pico-8 play session: no input (idle), after a click and taps of 🅾, ❎, 🅾+❎, 🅾 in the second before t = 0

[t = 1 s] idle ~1s (no d-pad/buttons)
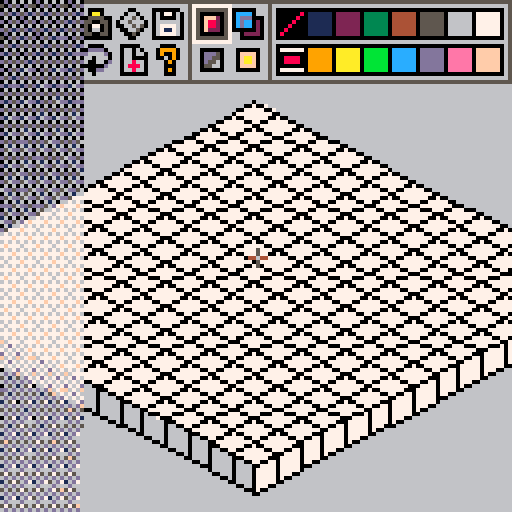
[t = 2 s] idle ~2s (no d-pad/buttons)
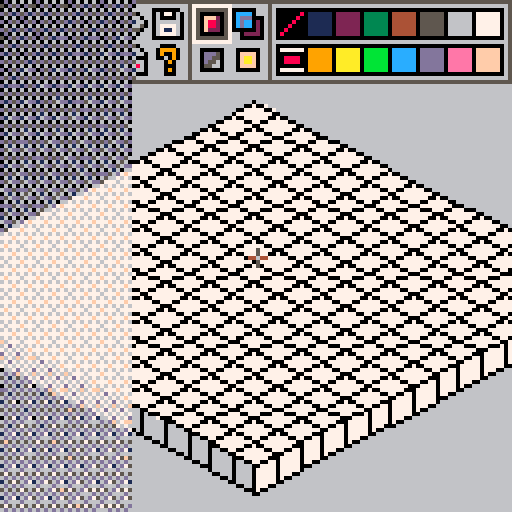
[t = 4 s] idle ~4s (no d-pad/buttons)
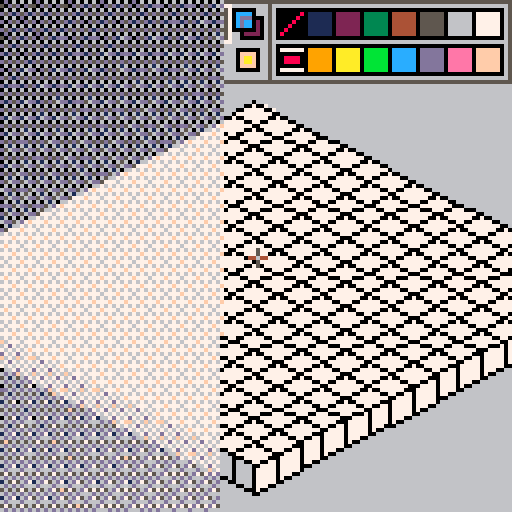
[t = 6 s] idle ~6s (no d-pad/buttons)
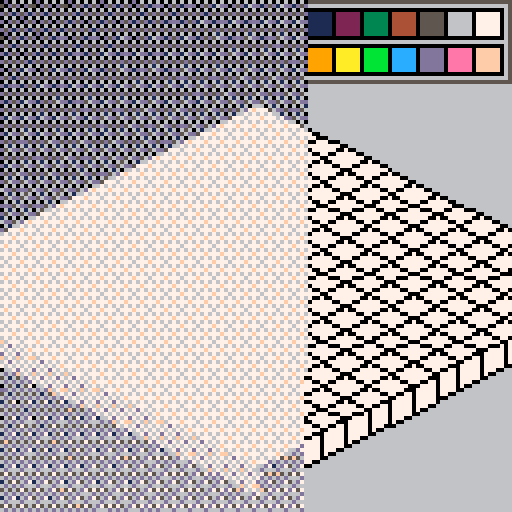
[t = 8 s] idle ~8s (no d-pad/buttons)
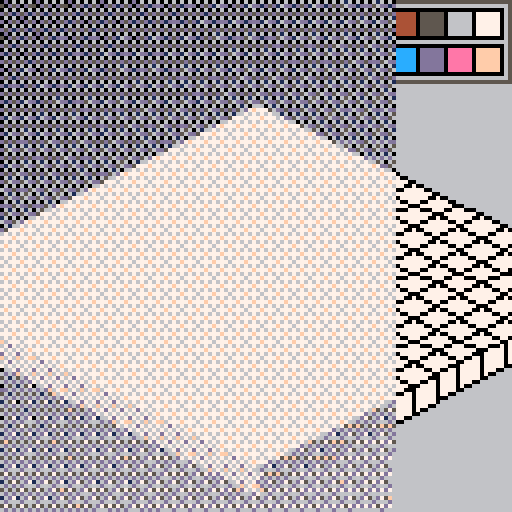

pico-8 cartridge
version 30
__lua__

build_version = "A2"

function build_num_table(s,zero)
	local t,offset={},0
	if(zero)offset=-1
	for i,row_string in pairs(split(s,"|",false)) do
		t[i+offset]=split(row_string,",",true)
	end
	return t
end

-------------------------rgb system

bayer=build_num_table([[
0,32,8,40,2,34,10,42|
48,16,56,24,50,18,58,26|
12,44,4,36,14,46,6,38|
60,28,52,20,62,30,54,22|
3,35,11,43,1,33,9,41|
51,19,59,27,49,17,57,25|
15,47,7,39,13,45,5,37|
63,31,55,23,61,29,53,21
]])


pico_palette=build_num_table([[
0x.00,0x.00,0x.00|
0x.1d,0x.2b,0x.53|
0x.7e,0x.25,0x.53|
0x.00,0x.87,0x.51|
0x.ab,0x.52,0x.36|
0x.5f,0x.57,0x.4f|
0x.c2,0x.c3,0x.c7|
0x.ff,0x.f1,0x.e8|
0x.ff,0x.00,0x.4d|
0x.ff,0x.a3,0x.00|
0x.ff,0x.ec,0x.27|
0x.00,0x.e4,0x.36|
0x.29,0x.ad,0x.ff|
0x.83,0x.76,0x.9c|
0x.ff,0x.77,0x.a8|
0x.ff,0x.cc,0x.aa
]],true)




function get_ordered_pixel(x,y,c)

	local closest_i,dist=0,100
	local k_offset= shr(bayer[x%8+1][y%8+1],7)-.55 -- ordered dither array with an offset
	
	local red_target,green_target,blue_target =	 	mid(sqrt(c[1]+k_offset)*1.27 ,0,1),mid(sqrt(c[2]+k_offset)*1.27 ,0,1), mid(sqrt(c[3]+k_offset)*1.27 ,0,1)
	for i, palette_color in pairs(pico_palette) do
		local d = color_compare({red_target,green_target,blue_target},palette_color)
		if(d<dist)then closest_i=i dist=d end
	end
	return closest_i
end

function color_compare(rgb1,rgb2)

	local luma1,luma2 = rgb1[1]*.299+rgb1[2]*.587+rgb1[3]*.114, rgb2[1]*.299+rgb2[2]*.587+rgb2[3]*.114
	local lumadiff=luma1-luma2
	local diff = vec3_sub(rgb1,rgb2)
	return (diff[1]*diff[1]*0.299 + diff[2]*diff[2]*.587 + diff[3]*diff[3]*.114)*.75+lumadiff*lumadiff*.25
end	

cur_error_row={}
next_error_row={}
for i=-1,128 do cur_error_row[i]={0,0,0} next_error_row[i]={0,0,0} end

function correct_gamma(c)
	return {mid(sqrt(c[1]) ,0,1),mid(sqrt(c[2]) ,0,1), mid(sqrt(c[3]) ,0,1)}
end

function get_fs_pixel(x,y,c)
	y=flr(y)
	local dir=1
	local start=0
	--if(x%2==0)dir=-1 start=127
	

	--c=vec3_add(c,cur_error_row[x])
	
	local closest_i,dist=0,100
	local target =	correct_gamma(vec3_add(c,cur_error_row[y]))-- 	correct_gamma(c)
	for i, palette_color in pairs(pico_palette) do
		local d = color_compare(target,correct_gamma(palette_color))--color_compare(target,palette_color)
		if(d<dist)then closest_i=i dist=d end
	end
	
	local error=vec3_sub(target,pico_palette[closest_i])
	cur_error_row[y+dir] = vec3_add(  cur_error_row[y+dir]    ,vec3_scale(error,7/15))
	next_error_row[y-dir]=vec3_add(   next_error_row[y-dir]   ,vec3_scale(error,3/15))
	next_error_row[y]  =  vec3_add( next_error_row[y]     ,vec3_scale(error,5/15))
	next_error_row[y+dir]=vec3_add(   next_error_row[y+dir]   ,vec3_scale(error,1/15))
	--
	if(y==127)then
		cur_error_row,next_error_row=next_error_row,cur_error_row
		for i=-1,128 do next_error_row[i]={0,0,0} end
	end
	return closest_i
end

function get_closest_pixel(x,y,c)
	local closest_i,dist=0,100
	for i, palette_color in pairs(pico_palette) do
		local d = color_compare(c,palette_color)
		if(d<dist)then closest_i=i dist=d end
	end
	return closest_i
end

 --get_ordered_pixel = get_closest_pixel
 
--------------------------misc utility
function normalize(x,y,z)
	local length=1/sqrt(x*x+y*y+z*z)
	return x*length,y*length,z*length
end


function vec3_dot(a,b)
	return a[1]*b[1]+a[2]*b[2]+a[3]*b[3]
end

function vec3_unit(v)
	local x1,y1,z1=v[1],v[2],v[3]
	local inv_dist=1/sqrt(x1*x1+y1*y1+z1*z1)
	return {x1*inv_dist,y1*inv_dist,z1*inv_dist}
end

function vec3_length(v)
	local x1=shr(v[1],2)
	local y1=shr(v[2],2)
	local z1=shr(v[3],2)
	return sqrt(x1*x1+y1*y1+z1*z1)
end

--function vec3_abs(v)
--	return {abs(v[1]),abs(v[2]),abs(v[3])}
--end
--
--function vec3_max(v,d)
--	return {max(v[1],d),max(v[2],d),max(v[3],3)}
--
--end
--
--function vec3_flr(a)
--	return {flr(a[1]),flr(a[2]),flr(a[3])}
--end

--function vec3_flip(a)
--	return {-a[1],-a[2],-a[3]}
--end

function vec3_sub(a,b)
	return {a[1]-b[1],a[2]-b[2],a[3]-b[3]}
end
function vec3_add(a,b)
	return {a[1]+b[1],a[2]+b[2],a[3]+b[3]}
end
function vec3_scale(a,s)
	return {a[1]*s,a[2]*s,a[3]*s}
end

function vec3_div(a,s)
	return {a[1]/s,a[2]/s,a[3]/s}
end

function vec3_mult(a,b)
	return {a[1]*b[1],a[2]*b[2],a[3]*b[3]}
end


function pause(t)
	for i=1,t do
		flip()
	end
end

function freeze()
	while(true) do flip() end
end

function center_print(s,x,y,c)
	s=s..""
	print(s,x-#s*2,y,c)
end

function right_print(s,x,y,c)
	s=s..""
	print(s,x-#s*4,y,c)
end

function vertical_print(s,x,y,c)
	s=s.."" -- force a number to a string
	while(#s>=1)do
		local the_char=sub(s,1,1)
		s=sub(s,2)
		print(the_char,x,y,c)
		y+=6
	end
	
end

----------------------------------matrix functions----------------------


function create_identity()
	--return{{1,0,0},{0,1,0},{0,0,1}}
	return build_num_table[[1,0,0|0,1,0|0,0,1]]
end




function create_x_rotate(a)
	return{{1,0,0},
		   {0,cos(a),-sin(a)},
		   {0,sin(a),cos(a)},
		   }
end

function create_y_rotate(a)
	return{{cos(a),0,sin(a)},
	       {0,1,0},
		   {-sin(a),0,cos(a)},
   
		   }
end

function create_z_rotate(a)
	return{{cos(a),-sin(a),0},
		   {sin(a),cos(a),0},
		   {0,0,1}}
end


function matrix_multiply(src1,src2)

	local new_m={{},{},{}}
	for i=1,3 do
		for j=1,3 do
			local sum=0
			for k=1,3 do
				sum+=src1[i][k]*src2[k][j]
			end
			new_m[i][j]=sum
		end
	end
	return new_m

end

function transform_vector(v,m)

	--trasnform vector is used pretty often, so don't shave tokens
	return (v[1]*m[1][1]+v[2]*m[2][1]+v[3]*m[3][1]),
		   (v[1]*m[1][2]+v[2]*m[2][2]+v[3]*m[3][2]),
		   (v[1]*m[1][3]+v[2]*m[2][3]+v[3]*m[3][3])

end

function vec3_transform(v,m)
	--some functions like the vector in matrix form...
	
	return {(v[1]*m[1][1]+v[2]*m[2][1]+v[3]*m[3][1]),
		   (v[1]*m[1][2]+v[2]*m[2][2]+v[3]*m[3][2] ),
		   (v[1]*m[1][3]+v[2]*m[2][3]+v[3]*m[3][3] )}
end

dat= split("2,2,3,3,3,2,2,3,1,3,3,2,1,2,3,3,1,2,2,3,1,3,2,2,2,3,3,1,2,1,3,3,1,1,3,3,1,3,3,1,2,1,1,3,1,1,2,3,2,1,3,2,3,1,2,2,3,1,1,2,1,1,3,2,1,1,2,2,2,1,1,2")
function inverse_matrix(m)
	--I'm not feeling clever enough to reduce the token count here.
	

	local invdet = 1/(m[1][ 1] * (m[2][ 2] * m[3][ 3] - m[3][ 2] * m[2][ 3]) -
					  m[1][ 2] * (m[2][ 1] * m[3][ 3] - m[2][ 3] * m[3][ 1]) +
				      m[1][ 3] * (m[2][ 1] * m[3][ 2] - m[2][ 2] * m[3][ 1]))
	
	
	local k=1
	local new_m={{},{},{}}
	for i=1,3 do
		for j=1,3 do
			new_m[i][j]=(m[ dat[k] ][dat[k+1]]*m[ dat[k+2] ][dat[k+3]]-m[ dat[k+4] ][dat[k+5]]*m[ dat[k+6] ][dat[k+7]])*invdet
			k+=8
		end
	end
	return new_m

end

----------------------------------raymarching functions---------------------

k_direction_light=1
k_point_light=2
k_ambient_light=2
light_type=k_point_light


light_list={}
function new_light(light_type,x,y,z,rgb)
	if(light_type==k_direction_light) x,y,z=normalize(x,y,z)
	if(light_type==k_ambient_light)rgb=x

	return add(light_list,{light_type=light_type,x=x,y=y,z=z,rgb=rgb})
end

function update_light(light)
	light.x,light.y,light.z=normalize(light.x,light.y,light.z)
end

---------------------------------------------------------------------------------

function mix(d1,d2,h)
	return(d1*(1-h)+d2*h)
end


function update_camera()
	if(cam_zoom>.25)cam_zoom=.25
	
	cam_matrix=matrix_multiply(create_x_rotate(cam_ax),create_y_rotate(cam_ay))

	cam_h = vec3_transform({1,0,0},cam_matrix)
	cam_v = vec3_transform({0,1,0},cam_matrix)
	cam_d = vec3_transform({0,0,1},cam_matrix)
	

end

function init_scene()

	cam_x=0
	cam_y=0
	cam_z=0
	k_cam_height=30
	cam_ax=-30/360--30/360
	cam_ay=-.125
	cam_az=0
	cam_target={k_width/2,k_height-2,k_depth/2}
	cam_zoom=1/8
	update_camera()
	draw_cube() -- need to do this before we can use the nice draw function
	--spot=new_light(k_direction_light,.2,-1,-.75,{1,1,1})
	light_x,light_y,light_z=normalize(.2,-1,-.75)
	 init_vox_scene()
end


k_width = 16
k_height = 16
k_depth = 16
function init_vox_scene()

	vox_scene={}
	for i=0,k_width-1 do
		vox_scene[i]={}
		for j=0,k_height-1 do
			vox_scene[i][j]={}
			for k=0,k_depth-1 do
				local d1=i-k_width/2
				local d2=j-k_height/2
				local d3=k-k_depth/2
	
				vox_scene[i][j][k]=0
				
				--if( sqrt(d1*d1+d2*d2+d3*d3)<6) vox_scene[i][j][k]= 12

			    if(j==k_height-1)vox_scene[i][j][k]=7
			end
		end
	end



	--save_scene()

end

function clear_vox()
	vox_scene={}
	for i=0,k_width-1 do
		vox_scene[i]={}
		for j=0,k_height-1 do
			vox_scene[i][j]={}
			for k=0,k_depth-1 do
				vox_scene[i][j][k]=0
			end
		end
	end
end

code_string="in the beginning the universe was created. this has made a lot of people very angry and been widely regarded as a bad move"

function save_scene()
	local temp_zoom=cam_zoom
	
	flip()
	cls(0)
	print("pICOvOX "..build_version,1,120,7)
	right_print("eLECTRIC gRYPHON",127,120,7)
	--print("vERSION",1,80,7)
	--center_print(build_version,15,88,7)
	--
	--
	--vertical_print("eLECTRIC",106,40,7)
	--vertical_print("gRYPHON",114,43,7)

	
	--cam_zoom*=.5
	--update_camera()
	--iso_render(31,32,31+64,31+64)
	--rect(31,32,31+64,31+64,7)
	--
	--flip()
--	--freeze()
	--cam_zoom=temp_zoom
	
	
	--freeze()
	local v=0
	local mem_loc=0x6000
	
	poke(mem_loc,k_width)	mem_loc+=1
	poke(mem_loc,k_height)	mem_loc+=1
	poke(mem_loc,k_depth)	mem_loc+=1
	
	
	local count=0
	for k=0,k_depth-1 do
		for j=0,k_height-1 do
			for i=0,k_width-1 do
				v=vox_scene[i][j][k]
				v+=ord(sub(code_string,count%(#code_string)+1,count%(#code_string)+1))
				v=v%128
				--v=v+flr(rnd(128))
				--v=v%256
					--if(rnd(2)>1)v+=127
				poke(mem_loc,v)
				mem_loc+=1
				--if(mem_loc==0x6000+2048) mem_loc+=4096
				count+=1
			end
		end
	end
	extcmd("screen",1) 
	--freeze()
end


k_user_mem_loc = 0x4300
function check_import()
	local c=0
	local count=0
	srand(12)

	if( stat(121) ) then
		local img_width=read_serial_byte(true)
		local img_height=read_serial_byte(true)
		
		--cls()
		--print(img_width )
		--print(img_height)
		
		local x=0
		local y=0
		local z=0
		
		flip()
		for j=0,127 do
			for i=0,127 do			
				local v=read_serial_byte()
				pset(i,j,v)
			end
		end
		mem_loc=0x6000
		
		k_width =peek(mem_loc)	mem_loc+=1
		k_height = peek(mem_loc)	mem_loc+=1
		k_depth = peek(mem_loc)	mem_loc+=1
		
		for k=0,k_depth-1 do
			for j=0,k_height-1 do
				for i=0,k_width-1 do
				
					--if(rnd(2)>1)v+=127
				v=peek(mem_loc)
				v-=ord(sub(code_string,count%(#code_string)+1,count%(#code_string)+1))
				v=v%128
				--v=v-flr(rnd(128))
				--v=v%256
				vox_scene[i][j][k]=v
				mem_loc+=1
				--if(mem_loc==0x6000+2048) mem_loc+=4096
				count+=1
				end
			end
		end
		
		
		
		clear_serial()
		needs_redraw=true
		
		
	end
	
end

--trashes first 1-2 bytes of user memory area
function read_serial_byte(word)
	--if(not stat(121)) return false
	if(word!=nil)then
		serial(0x802, k_user_mem_loc, 2)
		return peek2(k_user_mem_loc)
	else
		serial(0x802, k_user_mem_loc, 1)
		return peek(k_user_mem_loc)		
	end
end

function clear_serial()
	while(stat(121))do
		 read_serial_byte()
	end
end

------------------------------------------




function vox_dda(px,py,pz,vx,vy,vz,max_depth)


	--for i=0,10 do
	--	for j=0,10 do
	--		rect(i*16,j*16,(i+1)*16,(j+1)*16,3)
	--		
	--	end
	--end
	
	

	local dir_x=1
	local dir_y=1
	local dir_z=1
	local itx,ity,itz
	if(vx<0)then  itx = band(px,0x.ffff)/abs(vx) dir_x=-1 else itx = (1-band(px,0x.ffff))/abs(vx) end
	if(vy<0)then  ity = band(py,0x.ffff)/abs(vy) dir_y=-1 else ity = (1-band(py,0x.ffff))/abs(vy) end
	if(vz<0)then  itz = band(pz,0x.ffff)/abs(vz) dir_z=-1 else itz = (1-band(pz,0x.ffff))/abs(vz) end

	
	local stx = 1/abs(vx)
	local sty = 1/abs(vy)
	local stz = 1/abs(vz)
	local tx=itx
	local ty=ity
	local tz=itz
	
	local cell_x=flr(px)
	local cell_y=flr(py)
	local cell_z=flr(pz)
	
	local cur_cell=0
	if(cell_x>=0 and cell_y>=0 and cell_z>=0 and cell_x<k_width and cell_y<k_height and cell_z<k_depth)then
	 cur_cell=vox_scene[cell_x][cell_y][cell_z]
	end

	
	local max_depth=max_depth or 80
	local done=false
	local depth=0
	
	local hit=false
	
	local side=1
	

	
	--rect(cell_x*16+1,cell_y*16+1,(cell_x+1)*16-1,(cell_y+1)*16-1,11)
	--		line(px*16,py*16,(px+vx*10)*16,(py+vy*10)*16,12)
	 
	
	--local sx=abs(vy/vx )
	--local sy=abs(vx/vy )
	--
	--step_x=0
	--step_y=0
	
		local n
		local t=0
	
	while(not done)do
		--rect(cell_x*16+1,cell_y*16+1,(cell_x+1)*16-1,(cell_y+1)*16-1,11)
		

		
		if(tx<ty)then
		
			if(tx<tz)then
				tx+=stx
				side=1
				cell_x+=dir_x
			else
				tz+=stz
				side=2
				cell_z+=dir_z
			end

			
		else
			
			if(ty<tz)then
				ty+=sty
				side=3
				cell_y+=dir_y
			else
				tz+=stz
				cell_z+=dir_z
				side=2
			end

			
		end
		
		
		
		if(cell_x>=0 and cell_y>=0 and cell_z>=0 and cell_x<k_width and cell_y<k_height and cell_z<k_depth)then
		local v=vox_scene[cell_x][cell_y][cell_z]
		if(v!=0 and v!=cur_cell)then
			--rect(cell_x*16+1,cell_y*16+1,(cell_x+1)*16-1,(cell_y+1)*16-1,8)
			--tx-=stx --go back to the previous intersection point
			--ty-=sty --go back to the previous intersection point
			--tz-=stz --go back to the previous intersection point
			
			
			
			
			if(side==1)then
				t=tx-stx
				if(vx<0) then
					n={1,0,0}
				else
					n={-1,0,0}
				end
			
			elseif(side==2)then
				t=tz-stz
				if(vz<0) then
					n={0,0,1}
				else
					n={0,0,-1}
				end
			elseif(side==3)then
				t=ty-sty
				if(vy<0) then
					n={0,1,0}
						else
					n={0,-1,0}
				end
			end
			
			return v,n,{px+t*vx,py+t*vy,pz+t*vz},t
			
			end
		end
	
		
	
		depth+=1
		if(depth>=max_depth)return false,n,{px+t*vx,py+t*vy,pz+t*vz},t
	end
	

	
	
end

--init_vox_scene()
--function test_dda()
--	
--	
--	
--	
--
--	
--	local a=-.05
--	
--	while(true)do
--	a+=.01
--	cls()
--	local vx=cos(a)
--	local vy=sin(a)
--	
--	vox_dda(4.5,4.9,0,vx,vy,0)
--	flip()
--	end
--	freeze()
--	
--end
--test_dda()



k_ambient=.4
function iso_render(start_x,start_y,end_x,end_y)
	skip_step=1
	
	local start_x=start_x or 0
	local start_y=start_y or 0
	local end_x=end_x or 127
	local end_y=end_y or 127
	
	
	--flip()
	local cam_matrix=matrix_multiply(create_x_rotate(cam_ax),create_y_rotate(cam_ay))
	local cam_h = vec3_transform({1,0,0},cam_matrix)
	local cam_v = vec3_transform({0,1,0},cam_matrix)
	local cam_d = vec3_transform({0,0,1},cam_matrix)	
	local cam_location=vec3_add(cam_target,vec3_scale(cam_d,-k_cam_height))
	
	

	local px,py,pz

	local depth
	local skip_step=skip_step
	local step1=skip_step-1
	local px,py,pz
	
	local v=0
	local nx,ny,nz
	for sx=start_x,end_x,skip_step do
		local v_h=vec3_scale(cam_h,shr(sx-64,6)/cam_zoom)
		for sy=start_y,end_y,skip_step do
			local v_v=vec3_scale(cam_v,shr(sy-64,6)/cam_zoom)
			local ray_start=vec3_add(cam_location,vec3_add(v_h,v_v))
			--local rgb,depth,px,py,pz = trace_ray(ray_start[1],ray_start[2],ray_start[3],cam_d[1],cam_d[2],cam_d[3])
			
			local rgb=trace_ray(ray_start,cam_d)
			local c = get_ordered_pixel(sx,sy,rgb)
						--
			pset(sx,sy,c)
		end
		if(stat(34)!=0 ) return false
	end
end


function vec3_lerp(v1,v2,a)
	local b=1-a
	return{v1[1]*a+v2[1]*b,v1[2]*a+v2[2]*b,v1[3]*a+v2[3]*b}
end


k_mirror_amount=.75
k_transparent_amount=.5
k_ambient=.4

function trace_ray(ray_start,ray_v,last_v)
	local v,n,p=vox_dda(ray_start[1],ray_start[2],ray_start[3],ray_v[1],ray_v[2],ray_v[3])
	
			--pset(sx,sy,12)
		
			if(v!=false)then
			
				local transparent=false
				if(v>15 and v<=32)transparent=true v=v%16
				
				local mirror=false
				local bright=false
				if(v>32 and v<=48)mirror=true v=v%16
				if(v>48)bright=true v=v%16
				
				
				local rgb_bright={0,0,0}
			--	pset(sx,sy,v)
				--rectfill(sx,sy,sx+step1,sy+step1,v)--pset(sx,sy,v)
				
				
		
				local 	light_vx,light_vy,light_vz=light_x,light_y,light_z
				--local diffuse = mid(nx*light_vx+ny*light_vy+nz*light_vz,0,1)*.8+.2
				--local diffuse = mid(vec3_dot({light_vx,light_vy,light_vz},n),0,1)
				local diffuse = (vec3_dot({light_vx,light_vy,light_vz},n)*.5+.5)^2 -- half lambert diffuse
		
				local half_dir = vec3_unit(vec3_add({-light_vx,-light_vy,-light_vz},cam_d))
				local specular = mid(0,1,-vec3_dot(half_dir,n))^4
				

				shadow=trace_shadow({p[1]+n[1]*.01,p[2]+n[2]*.01,p[3]+n[3]*.01},{light_vx,light_vy,light_vz})
				--shadow=vec3_lerp(shadow,{1,1,1},.5)
				if(mirror)shadow=vec3_lerp({1,1,1},shadow,k_mirror_amount)

				
				local material_color=pico_palette[v]
				
				rgb_bright=vec3_mult(vec3_scale(shadow,diffuse),material_color)
				rgb_bright=vec3_lerp(material_color,rgb_bright,k_ambient)
				
				
				local occlusion,glow = find_ambient_occlusion(p,n)
				
				rgb_bright=vec3_scale(rgb_bright,occlusion^.25*.5+.5)
				
				rgb_bright=vec3_add(rgb_bright,vec3_scale(glow,.2))
				
				
				if(bright) rgb_bright= vec3_lerp({pico_palette[v][1],pico_palette[v][2],pico_palette[v][3]},rgb_bright,.75)
				
				if(transparent)then
			
					local next_step_rgb = trace_ray({p[1]+ray_v[1]*.01,p[2]+ray_v[2]*.01,p[3]+ray_v[3]*.01},ray_v)
					next_step_rgb = vec3_mult(next_step_rgb,{pico_palette[v][1],pico_palette[v][2],pico_palette[v][3]})
					 next_step_rgb = vec3_scale(next_step_rgb,k_transparent_amount)
					local cur_step_rgb = vec3_scale(rgb_bright,k_transparent_amount)
					
					return vec3_add(cur_step_rgb,next_step_rgb)
				elseif(mirror)then
					local reflect = vec3_sub(ray_v,vec3_scale(n, 2*vec3_dot(n,ray_v)))
					local next_step_rgb = trace_ray({p[1]+reflect[1]*.01,p[2]+reflect[2]*.01,p[3]+reflect[3]*.01},reflect)
					next_step_rgb =  vec3_mult( rgb_bright,next_step_rgb)
					return vec3_lerp(next_step_rgb,rgb_bright,k_mirror_amount)
				else
				
				
					return rgb_bright
				end
						--c = get_ordered_pixel(sx,sy,rgb_bright)
						--
						--pset(sx,sy,c)
						
				
				
				 
				
			else -- no inteserction
				--local b = abs(vec3_dot(ray_v,vec3_unit(ray_start)))
				
				local b = get_sky_color(ray_start,vec3_scale(ray_v,-1))
				return {b,b,b}
		
				
			end
	end

--https://gamedev.stackexchange.com/questions/96459/fast-ray-sphere-collision-code
--heavily modified sphere intersect
function get_sky_color(p, d) 
	local m = vec3_sub(p,cam_target)
	local b= vec3_dot(m,d)
	local c = vec3_dot(m,m) - 2500
	local n = vec3_unit(vec3_sub(vec3_add(p, vec3_scale(d,-b - sqrt(b*b - c))),cam_target))
	return abs(n[2])*.75+abs(n[3])*.25
end



function trace_shadow(p,v,s)
	local shadow_dist,shadow,shadow_white ,shadow_hit,shadow_n,shadow_p,sd= s or 0,{1,1,1},{1,1,1},vox_dda(p[1],p[2],p[3],v[1],v[2],v[3])
	

	if(shadow_hit)then
		shadow_dist+=sd
		local shadow_fade= 1-mid(0,1,.05*shadow_dist)
		if(shadow_hit>48)return shadow_white
		if( (shadow_hit>=16 and shadow_hit<32))then
			--local next_shadow=trace_shadow(vec3_add(shadow_p,vec3_scale(v,.01)),v)
			--local rgb=pico_palette[shadow_hit%16]
			--shadow = vec3_mult(next_shadow,rgb)
			--shadow = vec3_lerp(shadow,shadow_white,shadow_fade)
			
			--merging to save tokens
			return vec3_lerp(vec3_mult(trace_shadow(vec3_add(shadow_p,vec3_scale(v,.01)),v),pico_palette[shadow_hit%16]),shadow_white,shadow_fade)
		else
			--we hit an opaque block
			return vec3_lerp({0,0,0},shadow_white,shadow_fade)
		
		end
	end
	return shadow
end

function find_ambient_occlusion(p,n)
	-- check the normal direction
	--find vector for u and for v
	local u
	local v
	
	local ud
	local vd
	
	local cx=flr(p[1])
	local cy=flr(p[2])
	local cz=flr(p[3])
	local bright=false
	--local cy=flr(p[2])
	--local cz=flr(p[3])x
	--local cz=flr(p[3])
	
	if( abs(n[1])==1)then
		u={0,0,1}
		ud=3
		v={0,1,0}
		vd=2
	elseif( abs(n[2])==1)then
		u={0,0,1}
		ud=3
		v={1,0,0}
		vd=1
	elseif( abs(n[3])==1)then
		u={1,0,0}
		ud=1
		v={0,1,0}
		vd=2
	end
	
	local min_d=1
	local d=1
	
	local glow_color={0,0,0}
	
	for i=-1,1 do
		for j=-1,1 do
		
			local tx=cx+u[1]*i +v[1]*j
			local ty=cy+u[2]*i +v[2]*j
			local tz=cz+u[3]*i +v[3]*j
		
			if(tx>=0 and tx<k_width and ty>=0 and ty<k_height and tz>=0 and tz<k_depth )then
				d=1
				--if( not (i==0 and j==0) )then --ignore center
				local v=vox_scene[tx][ty][tz]
				if(v>48)bright=true
				
				if(v!=0)then
				
					if(abs(i)!=abs(j))then
						--sides
						
						if(i<0)d=p[ud]%1
						if(i>0)d=1-p[ud]%1
						if(j<0)d=p[vd]%1
						if(j>0)d=1-p[vd]%1
					else
						--diags
						local diag_u,diag_v
						if(i<0)then
							diag_u=p[ud]%1
						else
							diag_u=1-p[ud]%1
						end
						if(j<0)then
							diag_v=p[vd]%1
						else
							diag_v=1-p[vd]%1
						end
				
						d=sqrt(diag_u*diag_u+diag_v*diag_v)
					
					end
					
					--min_color=vec3_mult(

				if(bright)glow_color=vec3_add(glow_color,vec3_scale({pico_palette[v%16][1],pico_palette[v%16][2],pico_palette[v%16][3]},1-d)) d=2
				min_d=min(min_d,d)
				end
			
			end
		end
	end
	


	
	return min_d,glow_color
	
end







--shade list has shadow,dark,mid,highlight
shade_list = build_num_table([[
[0]=0,0,0,1|
0,0,1,13|
0,1,2,4|
0,1,3,11|
1,2,4,9|
0,1,5,6|
0,5,6,7|
1,6,7,7|
2,4,8,14|
2,4,9,10|
4,9,10,15|
1,3,11,10|
1,13,12,7|
0,1,13,12|
2,13,14,15|
2,9,15,7
]],true)

--https://www.iquilezles.org/www/articles/volumesort/volumesort.htm
--how to do quick and easy volume sort
function draw_vox(high_qual)
	
	local vox_scene,shade_list,k_width,k_height,k_depth,splat_r= vox_scene,shade_list,k_width,k_height,k_depth,splat_r

	local cam_d = vec3_transform({0,0,-1},cam_matrix)
	
	local x_inc,y_inc,z_inc,x_start,y_start,z_start = 1,-1,1,0,0,0

	local x_ord,y_ord,z_ord = 1,3,2
	local i_lim,j_lim,k_lim=k_width-1,k_height-1,k_depth-1
	
	--cam_target={7.5,12,7.5}
	local cam_tx=cam_target[1]
	local cam_ty=cam_target[2]
	local cam_tz=cam_target[3]
	
	if(cam_d[1]<0)x_inc*=-1
	if(cam_d[3]<0)z_inc*=-1
	
	if(cam_d[2]>0)x_ord,y_ord,z_ord = 2,1,3 y_inc*=-1 k_lim,i_lim,j_lim=k_width-1,k_height-1,k_depth-1

	if(x_inc<0)x_start=k_width-1
	if(y_inc<0)y_start=k_height-1
	if(z_inc<0)z_start=k_depth-1
	
	local x_loc,y_loc,z_loc=x_start,y_start,z_start
	
	local cam_hx,cam_hy,cam_hz=cam_h[1],cam_h[2],cam_h[3]
	local cam_vx,cam_vy,cam_vz=cam_v[1],cam_v[2],cam_v[3]
	
	local min_draw=-splat_r*2
	local max_draw=127+splat_r*2
	local splat_d=splat_r*2


	local last_v=0
	palt(0,false)
	palt(14,true)
	pal(0,0)

	for j=0,j_lim do
		if(x_ord==2)x_loc=x_start
		if(y_ord==2)y_loc=y_start
		if(z_ord==2)z_loc=z_start
		
		for k=0,k_lim do
			
			
			
			if(x_ord==1)x_loc=x_start
			if(y_ord==1)y_loc=y_start
			if(z_ord==1)z_loc=z_start
			
			for i=0,i_lim do
				local v= vox_scene[x_loc][y_loc][z_loc]
				if(v>0)then
					local sx=(cam_hx*(x_loc-cam_tx+.5)+cam_hy*(y_loc-cam_ty+.5)+cam_hz*(z_loc-cam_tz+.5))*64*cam_zoom+64
					local sy=(cam_vx*(x_loc-cam_tx+.5)+cam_vy*(y_loc-cam_ty+.5)+cam_vz*(z_loc-cam_tz+.5))*64*cam_zoom+64
					
					if(sx>min_draw and sx<max_draw and sy>min_draw and sy<max_draw)then

							if(v!=last_v)then
							local the_shade=shade_list[v%16]
							fillp()
							pal(1,the_shade[1])
							pal(5,the_shade[2])
							pal(6,the_shade[3])
							pal(7,the_shade[4])
							
							if(v>15 and v<=32)fillp(0b0101101001011010.11)
							 if(v>32 and v<=48)fillp(0b1111000011110000.01)
							 if(v>48 and v<=64)fillp(0b0000010110100000.01)
							
							last_v=v
							end
							
							 

							
							if(not high_qual)then
							sspr(16-splat_r,16-splat_r,splat_d,splat_d,sx-splat_r,sy-splat_r)
							else

								splat_cube(sx,sy)
								--
							end
							
					end

				end
				
				if(x_ord==1)x_loc+=x_inc
				if(y_ord==1)y_loc+=y_inc
				if(z_ord==1)z_loc+=z_inc
			end
			
			if(x_ord==2)x_loc+=x_inc
			if(y_ord==2)y_loc+=y_inc
			if(z_ord==2)z_loc+=z_inc
			--flip()
		end
		if(x_ord==3)x_loc+=x_inc
		if(y_ord==3)y_loc+=y_inc
		if(z_ord==3)z_loc+=z_inc
		
	end
	pal()
	fillp()
end

cube_points=build_num_table([[
-0.5,0.5,0.5|
0.5,0.5,0.5|
0.5,-0.5,0.5|
-0.5,-0.5,0.5|
-0.5,0.5,-0.5|
0.5,0.5,-0.5|
0.5,-0.5,-0.5|
-0.5,-0.5,-0.5
]])


cube_faces=build_num_table([[
1,2,3,4,6|
8,7,6,5,5|
2,1,5,6,1|
4,3,7,8,7|
5,1,4,8,5|
2,6,7,3,6
]])


splat_r=8
function draw_cube()
	local cam_d = vec3_transform({0,0,-1},cam_matrix)
	local cam_hx,cam_hy,cam_hz,cam_vx,cam_vy,cam_vz=cam_h[1],cam_h[2],cam_h[3],cam_v[1],cam_v[2],cam_v[3]
	
	for i,p in pairs(cube_points)do
		p[5]=(cam_hx*(p[1])+cam_hy*(p[2])+cam_hz*(p[3]))*64*cam_zoom+16
		p[6]=(cam_vx*(p[1])+cam_vy*(p[2])+cam_vz*(p[3]))*64*cam_zoom+16
	end
	
	quad_list={}
	splat_r=32*cam_zoom*2
	rectfill(0,0,32,32,14)

	for i,face in pairs(cube_faces) do

		--local xa,ya= cube_points[face[1]][5],cube_points[face[1]][6]
		--local xb,yb=cube_points[face[2]][5],cube_points[face[2]][6]
		--local xc,yc = cube_points[face[3]][5],cube_points[face[3]][6]
		--local xd,yd = cube_points[face[4]][5],cube_points[face[4]][6]	
		local xa,ya,xb,yb,xc,yc,xd,yd = cube_points[face[1]][5],cube_points[face[1]][6],cube_points[face[2]][5],cube_points[face[2]][6],cube_points[face[3]][5],cube_points[face[3]][6],cube_points[face[4]][5],cube_points[face[4]][6]

		
		--local vxa=xb-xa
		--local vya=yb-ya
		--local vxb=xc-xb
		--local vyb=yc-yb
		----check winding
		----collapsed
		--if(vxa*vyb-vya*vxb>0)then
		
		--collapsed check winding see above
		if((xb-xa)*(yc-yb)-(yb-ya)*(xc-xb)>0)then
			draw_quad(xa,ya,xb,yb,xc,yc,xd,yd,face[5])
			add(quad_list,{xa-16,ya-16,xb-16,yb-16,xc-16,yc-16,xd-16,yd-16,face[5]})
		end
	
	end
	
	local src,dest=0x6000,0x0000
	for i=0,32 do
		memcpy(dest,src,16)
		dest+=64
		src+=64
	end
	
	rectfill(0,0,32,32,6)
	
end


function draw_quad(xa,ya,xb,yb,xc,yc,xd,yd,c)

	 p01_triangle_163(xa,ya,xb,yb,xd,yd,c)
	 p01_triangle_163(xb,yb,xc,yc,xd,yd,c)

	line(xa,ya,xb,yb,0)
	line(xc,yc)
	line(xd,yd)
	line(xa,ya)
end


--@p01
function p01_triangle_163(x0,y0,x1,y1,x2,y2,col)
 color(col)
 if(y1<y0)x0,x1,y0,y1=x1,x0,y1,y0
 if(y2<y0)x0,x2,y0,y2=x2,x0,y2,y0
 if(y2<y1)x1,x2,y1,y2=x2,x1,y2,y1
 col=x0+(x2-x0)/(y2-y0)*(y1-y0)
 p01_trapeze_h(x0,x0,x1,col,y0,y1)
 p01_trapeze_h(x1,col,x2,x2,y1,y2)
end
function p01_trapeze_h(l,r,lt,rt,y0,y1)
 lt,rt=(lt-l)/(y1-y0),(rt-r)/(y1-y0)
 if(y0<0)l,r,y0=l-y0*lt,r-y0*rt,0
 y1=min(y1,128)
 for y0=y0,y1 do
  rectfill(l,y0,r,y0)
 -- for i=l,r do sset(i,y0,13) end
  l+=lt
  r+=rt
 end
end

function splat_cube(sx,sy)
	local quad_list=quad_list
	for i,q in pairs(quad_list) do
		draw_quad(q[1]+sx,q[2]+sy,q[3]+sx,q[4]+sy,q[5]+sx,q[6]+sy,q[7]+sx,q[8]+sy,q[9])
	end
end

--function quick_box_sdf(px,py,pz,params) 
--	return max(max(abs(px)-params[1],abs(py)-params[2]),abs(pz)-params[3])
--end

--------------gui-------------------------------------------------------------
function init_mouse()
	poke(0x5f2d, 1) --enable mouse
	
	update_mouse()
	mouse_down_x=mouse_x
	mouse_down_y=mouse_y
	last_mouse_x=mouse_x
	last_mouse_y=mouse_y
	last_mouse_down=mouse_down
	last_right_mouse_down=right_mouse_down
	last_middle_mouse_down=middle_mouse_down
	tx=mouse_x
	ty=mouse_y
	last_click_time=0
	last_right_click_time=0
	last_middle_click_time=0
end

function update_mouse()
	last_mouse_x=mouse_x
	last_mouse_y=mouse_y
	mouse_x=stat(32)
	mouse_y=stat(33)
	
	last_mouse_down=mouse_down
	last_right_mouse_down=right_mouse_down
	last_middle_mouse_down=middle_mouse_down
	
	--if(stat(34)!=0)then
	--	cls()
	--	print(stat(34))
	--end
	
	
	if(band(stat(34),1)==1)then
		mouse_down=true
		if(not last_mouse_down) mouse_down_x=mouse_x mouse_down_y=mouse_y last_click_time=cur_frame
	else
		mouse_down=false
	end
	
	if(band(stat(34),2)==2)then
		right_mouse_down=true
		if(not last_right_mouse_down) last_right_click_time=cur_frame
	else
		right_mouse_down=false
	end
	
	if(band(stat(34),4)==4)then
		middle_mouse_down=true
		if(not last_middle_mouse_down) last_middle_click_time=cur_frame
	else
		middle_mouse_down=false
	end
	
end

k_left_mouse=1
k_right_mouse=2
k_middle_mouse=4

function mouse_click(b)
	if(b==nil or b==k_left_mouse) return(mouse_down==true and last_mouse_down==false)
	if(b==k_right_mouse)return(right_mouse_down==true and last_right_mouse_down==false)
	if(b==k_middle_mouse)return(middle_mouse_down==true and last_middle_mouse_down==false)
	
end

k_repeat_delay=15

function check_click_rect(x1,y1,x2,y2,rep)
	--check if last state was mouse down
	--and current state is mouse up
	--and mouse down and mouse up were both in rect
	if( in_rect(mouse_down_x,mouse_down_y,x1,y1,x2,y2))then
		if((last_mouse_down and not mouse_down) or (rep and mouse_down and cur_frame-last_click_time>k_repeat_delay ))then
			return in_rect(mouse_x,mouse_y,x1,y1,x2,y2)
		end
	end
	return false
end

function check_down_rect(x1,y1,x2,y2)
	return(mouse_down and in_rect(mouse_x,mouse_y,x1,y1,x2,y2))
end

function in_rect(x,y,x1,y1,x2,y2)
	if(x2<x1)x1,x2=x2,x1
	if(y2<y1)y1,y2=y2,y1
	return (x>=x1 and x<x2 and y>=y1 and y<y2)
end

function draw_mouse()

	
	
	line(mouse_x-2,mouse_y,mouse_x+2,mouse_y,4)
	line(mouse_x,mouse_y-2,mouse_x,mouse_y+2,5)
	pset(mouse_x,mouse_y,6)


end



k_this_vox=1
k_surface_vox=2
function find_vox(sx,sy,mode)
	local cam_matrix=matrix_multiply(create_x_rotate(cam_ax),create_y_rotate(cam_ay))
	local cam_h ,cam_v,cam_d,cx,cy,cz= vec3_transform({1,0,0},cam_matrix), vec3_transform({0,1,0},cam_matrix),vec3_transform({0,0,1},cam_matrix)
	
	local cam_location=vec3_add(cam_target,vec3_scale(cam_d,-k_cam_height))
	
	local v_v,v_h=vec3_scale(cam_v,shr(sy-64,6)/cam_zoom),vec3_scale(cam_h,shr(sx-64,6)/cam_zoom)
	local ray_start=vec3_add(cam_location,vec3_add(v_h,v_v))
	local v,n,p=vox_dda(ray_start[1],ray_start[2],ray_start[3],cam_d[1],cam_d[2],cam_d[3])

	if(v!=false)then
	
		if(mode==nil or mode==k_this_vox)then
		
			
			cx=flr(p[1]-n[1])
			cy=flr(p[2]-n[2])
			cz=flr(p[3]-n[3])
		elseif(mode==k_surface_vox)then
			cx=flr(p[1])
			cy=flr(p[2])
			cz=flr(p[3])
		end
			
		if(cx<k_width and cx>=0 and cy<k_height and cy>=0 and cz<k_depth and cz>=0)then
				return cx,cy,cz
		else
			return false
		end
	end
	return false
end


function frame_rect(x1,y1,x2,y2,cf,cl)
	rectfill(x1,y1,x2,y2,cf)
	rect(x1,y1,x2,y2,cl)
end

function sprite_button(s,x,y,active)
	if(in_rect(mouse_x,mouse_y,x,y,x+7,y+7))then
		rectfill(x-1,y-1,x+8,y+8,7)
	end
	if(active)frame_rect(x-1,y-1,x+8,y+8,5,7)
	if(check_click_rect(x,y,x+7,y+7))then
		frame_rect(x-1,y-1,x+8,y+8,5,8)
		spr(s,x,y)
		return true
	end
	spr(s,x,y)
	return false
	
end

function rect_button(x1,y1,x2,y2,cf,c1,active)
	frame_rect(x1,y1,x2,y2,cf,cl)
	if(in_rect(mouse_x,mouse_y,x1,y1,x2,y2))then
		rect(x1+1,y1+1,x2-1,y2-1,7)
	end
	if(active)then
		
		rect(x1+1,y1+1,x2-1,y2-1,7)
		rect(x1+1,y1+2,x2-1,y2-2,0)
	--	if(cf==7)rect(x1+1,y1+1,x2-1,y2-1,5)
	end
	
	if(check_click_rect(x1,y1,x2,y2))then
		rect(x1+1,y1+1,x2-1,y2-1,8)
		return true
	end
	
	return false
end


function text_button(x,y,text,cf,c1)

	local x2,y2=x+#text*4+2,y+8

	frame_rect(x,y,x2,y2,cf,cl)
	print(text,x+2,y+2,cl)
	
	if(in_rect(mouse_x,mouse_y,x,y,x2,y2))rect(x+1,y+1,x2-1,y2-1,7)
	if(check_click_rect(x,y,x2,y2))return true
	return false
	
end

k_paint_mode=1
k_add_mode=2
k_fill_mode=3
k_pan_mode=4
k_erase_mode=10
ground_on=true

k_solid_mode=0
k_transparent_mode=1
k_mirror_mode=2
k_bright_mode=3


mouse_mode = k_add_mode
color_mode = k_solid_mode
cur_color=8
function handle_ui()
	--if(check_click_rect(0,0,127,20))click_through=false
	--draw_window

	
	local do_render=false
	local do_anim=false
	local do_info=false
	--frame_rect(xloc,yloc,xloc+width,yloc+height,6,5)
	
	
	frame_rect(0,0,127,20,1,5)
	
	frame_rect(0,0,47,20,6,5)
	palt(0,false)
	palt(14,true)
	if(sprite_button(12,2,2,mouse_mode == k_add_mode))mouse_mode = k_add_mode
	if(sprite_button(13,11,2,mouse_mode == k_paint_mode))mouse_mode = k_paint_mode
	if(sprite_button(14,2,11,mouse_mode == k_fill_mode))mouse_mode = k_fill_mode
	if(sprite_button(07,11,11,mouse_mode == k_pan_mode))mouse_mode = k_pan_mode
	if(sprite_button(15,20,2))do_render=true 
	if(sprite_button(05,20,11))do_anim=true
	if(sprite_button(20,29,2))toggle_ground()
	if(sprite_button(21,38,2))save_scene()
	if(sprite_button(4,38,11))do_info=true
	
	frame_rect(47,0,67,20,6,5)
	palt(0,false)
	palt(14,true)
	if(sprite_button(8,49,2,color_mode==k_solid_mode))then color_mode=k_solid_mode if(cur_color!=0)then cur_color=cur_color%16+16*color_mode end end
	if(sprite_button(9,58,2,color_mode==k_transparent_mode))then color_mode=k_transparent_mode if(cur_color!=0)then cur_color=cur_color%16+16*color_mode end end
	if(sprite_button(10,49,11,color_mode==k_mirror_mode))then color_mode=k_mirror_mode if(cur_color!=0)then cur_color=cur_color%16+16*color_mode end end
	if(sprite_button(11,58,11,color_mode==k_bright_mode))then  color_mode=k_bright_mode if(cur_color!=0)then cur_color=cur_color%16+16*color_mode end end
	--
	frame_rect(67,yloc,127,20,6,5)
	for i=0,15 do
		local column,row=i%8,flr(i/8)
		local x,y=69+7*column,2+9*row

		if(rect_button(x,y,x+7,y+7,i,5,cur_color%16 == i))then
			if(i!=0)then
				cur_color=i+16*color_mode
			else
				cur_color=0 -- erase mode
				mouse_mode=k_add_mode
			end
			--if(i==0)then mouse_mode=k_erase_mode end
		end
		
		if(i==0)line(x+6,y+1,x+1,y+6,8)
	end
	
	if(sprite_button(6,29,11))then
		--if(modal_confirm("clear scene?"))init_vox_scene()
		if(handle_window(80,80,true,new_scene_func))then
			k_width=temp_scene_width
			k_height=temp_scene_height
			k_depth=temp_scene_depth
			cam_target={k_width/2,k_height-1,k_depth/2}
			init_vox_scene()
		end
			  camera_updated=true reload()

	end
	-- modal_content_func(data)
	if(do_render)render_scene()
	if(do_anim)then
		if(modal_confirm("render animation?\n...takes a while"))render_anim()

			camera_updated=true reload()

		
	end
	if(do_info)show_info()camera_updated=true reload()
end

function toggle_ground()
	if(ground_on)then
		for i=0,k_width-1 do
			for k=0,k_depth-1 do
				vox_scene[i][k_height-1][k]=0
			end
		end
		ground_on=false
		
	else
		for i=0,k_width-1 do
			for k=0,k_depth-1 do
				vox_scene[i][k_height-1][k]=7
			end
		end
		ground_on=true
	end
	camera_updated=true reload()
end

function digit_widget(v,x,y,max_v,min_v)
	frame_rect(x,y,x+10,y+8,7,0)
	print(v,x+2,y+2,12)
	if(text_button(x+12,y,"<",6,0))v= mid(min_v,max_v,v-1)
	if(text_button(x+20,y,">",6,0))v= mid(min_v,max_v,v+1)
	return v
end

temp_scene_width=k_width
temp_scene_height=k_height
temp_scene_depth=k_depth
function new_scene_func(data,w,h)
	local x1,y1=flr(64-w/2),flr(64-h/2)
	center_print("new scene",64,y1+6,0)
	print("width",x1+4,y1+16,0) temp_scene_width=digit_widget(temp_scene_width,x1+32,y1+14,4,32)
	print("height",x1+4,y1+26,0) temp_scene_height=digit_widget(temp_scene_height,x1+32,y1+24,4,32)
	print("depth",x1+4,y1+36,0) temp_scene_depth=digit_widget(temp_scene_depth,x1+32,y1+34,4,32)
	
	if(temp_scene_width*temp_scene_height*temp_scene_depth>8000)temp_scene_height-=1 print("height",x1+4,y1+26,8)
	
	print("warning:",x1+4,y1+50,0)
	print("will clear data",x1+4,y1+58,0)
end

info_text="\^w\^tpICOvOX\n\^-w\^-tversion "..build_version.."\n\nrequires mouse\n\n\^wtools\^-w\nblock: add blocks\nbrush: paint color\ncam: render\nfloor: toggle floor\ndisk: save\nbucket: fill color\nhand: pan\nloop: render anim\ndoc: clear scene\n?: info text\n\n\^wblocks\^-w\nsolid block\ntransparent block\nmirror block\nbright block\n\n\^wcolors\^-w\nselect color\nblack is erase\n\n\^wkeys\^-w\narrow keys rotate view\nz+arrow: pan\nshift+up/down: zoom\nx: quick render\n\n\^wmouse\^-w\nleft: add block\nright: del block\nmiddle: rotate\nscroll wheel: zoom\nshift+middle: look at"


function show_info()
	memcpy(0x0000,0x6000,128*64)
	local frame=0
	while(true)do
		memcpy(0x6000,0x0000,128*64)
		
		update_mouse()
		frame_rect(16,16,127-16,127-16,7,0)
		clip(18,18,127-36,78)
		
		
		
		print(info_text,19,18-(frame/1)%360+80,0)
		clip()
		if(text_button(48,98,"  ok  ",6,0))return true --init_vox_scene() camera_updated=true reload()  return true

		draw_mouse()
		flip()
		frame+=1
	end
end


function modal_confirm(s)
	memcpy(0x0000,0x6000,128*64)
	while(true)do
		memcpy(0x6000,0x0000,128*64)
		
		update_mouse()
		frame_rect(16,32,127-16,60,7,0)
		print(s,19,35,0)
		if(text_button(46,50,"yes",6,0))return true --init_vox_scene() camera_updated=true reload()  return true
		if(text_button(64,50,"no",6,0))return false --camera_updated=true reload() return false
		draw_mouse()
		flip()
	end
end

function modal_content_func(data,w,h)
	center_print(data,64,64-h/2+4,0)
end

function handle_window(w,h,show_ok,content_func,data)
	memcpy(0x0000,0x6000,128*64)
	while(true)do
		memcpy(0x6000,0x0000,128*64)
		
		update_mouse()
		frame_rect(64-w/2,64-h/2,64+w/2,64+h/2,7,0)

		if(text_button(64-w/2+4,64+h/2-12,"cancel",6,0))return false --init_vox_scene() camera_updated=true reload()  return true
		if(show_ok)then
			if(text_button(64+w/2-4*2-6,64+h/2-12,"ok",6,0))return true
		end--camera_updated=true reload() return false
		if(content_func!=nil)content_func(data,w,h)
		
		draw_mouse()
		flip()
	end
end

function render_scene()
	flip() 

	not_skip = iso_render()
	
	if(not_skip==nil)extcmd("screen",1)
	print("\#0render saved to desktop.",0,0,7)
	print("\#0click to return.")
	while(true)do
		 flip()
		if(stat(34)!=0 ) return false
	end
end


function render_anim()
	local k_length,cur_frame,start_ay=128,0,cam_ay
	extcmd("rec_frames")
	cls()
	--flip() 

	while (cur_frame<k_length)do
		cam_ay=start_ay+cur_frame/k_length
		update_camera()
		not_skip=iso_render()
		cur_frame+=1
		flip()
		if(stat(34)!=0 ) return false
	end
	if(not_skip==nil)then
	extcmd("video")
	cam_ay=start_ay
	update_camera()
	end

end


function fill_color(x,y,z,c)
	--if(x>=0 and y>=0 and z>=0 and x<k_width and y<k_height and z<k_depth)then
		local run_color = vox_scene[x][y][z]
		if(run_color==c)return false --trying to fill an already right vox
		recursive_fill(x,y,z,c,run_color)
	--end
end

function recursive_fill(x,y,z,c,run_color)
	if(x>=0 and y>=0 and z>=0 and x<k_width and y<k_height and z<k_depth)then
		if(vox_scene[x][y][z]!=run_color)return false
		
		vox_scene[x][y][z]=c
		
		
		
		recursive_fill(x+1,y,z,c,run_color)
		recursive_fill(x-1,y,z,c,run_color)
		recursive_fill(x,y+1,z,c,run_color)
		recursive_fill(x,y-1,z,c,run_color)
		recursive_fill(x,y,z+1,c,run_color)
		recursive_fill(x,y,z-1,c,run_color)
		
	end
	return false
end



function handle_mouse_draw()
	local cx,cy,cz
	if(mouse_y<20)return false
	
	if(mouse_click(k_right_mouse) or (cur_color==0 and mouse_click(k_left_mouse)))then
		cx,cy,cz=find_vox(mouse_x,mouse_y,k_this_vox)
		if(cx!=false)then
				vox_scene[cx][cy][cz]=0
				needs_redraw=true
				return true
		end
	end
	
	if(mouse_mode==k_paint_mode)then
		if(mouse_click(k_left_mouse) )then 
			cx,cy,cz =find_vox(mouse_x,mouse_y)
			--vox_scene[cx][cy][cz]=15
			if(cx!=false)then
				vox_scene[cx][cy][cz]=cur_color
				needs_redraw=true
				return true
			end
		end
	end
	
	if(mouse_mode==k_fill_mode)then
		if(mouse_click(k_left_mouse) )then 
			cx,cy,cz=find_vox(mouse_x,mouse_y)
			if(cx!=false)then
				fill_color(cx,cy,cz,cur_color)
				needs_redraw=true
					return true
			end
		end
	end
	
	if(mouse_mode==k_add_mode)then
		if(mouse_click(k_left_mouse) )then 
			--cls(6)
			cx,cy,cz =find_vox(mouse_x,mouse_y,k_surface_vox)
			--vox_scene[cx][cy][cz]=15
			if(cx!=false)then
				vox_scene[cx][cy][cz]=cur_color
				needs_redraw=true
				return true
			end
		end
	end
	
	if(mouse_mode==k_pan_mode)then
		if(mouse_click(k_left_mouse) )then 
			cx,cy,cz =find_vox(mouse_x,mouse_y)
			if(cx)then 
				cam_target={cx,cy,cz}
				camera_updated=true
			end
		end
		
		if(middle_mouse_down)then

			local rx=(mouse_x-64)/64*k_move_speed*1.5
			local ry=-(mouse_y-64)/64*k_move_speed*1.5
			cam_target=vec3_add(cam_target,vec3_scale(cam_h,rx))
			cam_target=vec3_add(cam_target,vec3_scale(cam_v,-ry))
		
			camera_updated=true
		
		end
	end
	
	--handle rotations
	if(middle_mouse_down and mouse_mode!=k_pan_mode and not btn(4,1) )then
		local rx=(mouse_x-64)/64*k_rotate_speed*1.5
		local ry=-(mouse_y-64)/64*k_rotate_speed*1.5
		
		cam_ay+=-rx
		cam_ax+=-ry
		camera_updated=true
	
	end
	
	if(mouse_click(k_middle_mouse) and btn(4,1) )then 
		cx,cy,cz =find_vox(mouse_x,mouse_y)
		if(cx)then 
			cam_target={cx,cy,cz}
			camera_updated=true
		end
	end
	
	return false
end

k_rotate_speed=.005
k_move_speed=.2
function handle_keys()
	

	
	if(btn(5))then flip() iso_render() while(btn(5))do flip() end end
	
	if(mouse_down and right_mouse_down)cam_target[1]+=-k_move_speed*cam_h[1] camera_updated=true

	
	if(btn(4,0))then
		if(btn(0))then
			cam_target=vec3_add(cam_target,vec3_scale(cam_h,-k_move_speed))
			--
			--cam_target[1]+=-k_move_speed*cam_h[1]
			--cam_target[2]+=-k_move_speed*cam_h[2]
			--cam_target[3]+=-k_move_speed*cam_h[3]
			camera_updated=true
		end
		if(btn(1))then
			cam_target=vec3_add(cam_target,vec3_scale(cam_h,k_move_speed))
			--cam_target[1]+=k_move_speed*cam_h[1]
			--cam_target[2]+=k_move_speed*cam_h[2]
			--cam_target[3]+=k_move_speed*cam_h[3]
			camera_updated=true
		end
		if(btn(2))then
			cam_target=vec3_add(cam_target,vec3_scale(cam_v,-k_move_speed))
			--cam_target[1]+=-k_move_speed*cam_v[1]
			--cam_target[2]+=-k_move_speed*cam_v[2]
			--cam_target[3]+=-k_move_speed*cam_v[3]
			camera_updated=true

			
		end
		if(btn(3))then
			cam_target=vec3_add(cam_target,vec3_scale(cam_v,k_move_speed))
			--cam_target[1]+=k_move_speed*cam_v[1]
			--cam_target[2]+=k_move_speed*cam_v[2]
			--cam_target[3]+=k_move_speed*cam_v[3]
			camera_updated=true
		
		end
		
		--if(btn(1))cam_target[1]+=-k_move_speed camera_updated=true
	elseif(btn(4,1))then
		if( btn(2))cam_zoom+=.005 camera_updated=true
		if(btn(3))cam_zoom+=-.005 camera_updated=true
	else
		if(btn(2))cam_ax+=k_rotate_speed camera_updated=true
		if(btn(3))cam_ax-=k_rotate_speed camera_updated=true
		if(btn(0))cam_ay-=k_rotate_speed camera_updated=true
		if(btn(1))cam_ay+=k_rotate_speed camera_updated=true
	end
	
	local scroll_v=stat(36)*.005
	
	if(scroll_v!=0)cam_zoom+=scroll_v camera_updated=true

	
	
end



-------------------------------------


function _init()

	cls(6)
	
	
	poke(0x5f34, 1) -- set fill pattern mode
	init_mouse()

	cur_frame=0
	init_scene()

	update_camera()
	camera_updated=true
	needs_redraw=false
	is_turning=false
	 
	
end

function _update()

	update_mouse()
	check_import()
	handle_keys()
end

frame_count=100
function _draw()

	fillp()

	if(camera_updated)then
		cls(6)
		update_camera()
		draw_cube()
		draw_vox()
		needs_redraw=true
	--	vox_splat()
	else
		if(needs_redraw)then
			cls(6)
		draw_vox(true)
		memcpy(0x0000+64*16,0x6000+64*16,128*64-64*16)
		needs_redraw=false
		end
		
	end
	
	if(not needs_redraw and not camera_updated)then
		memcpy(0x6000+64*16,0x0000+64*16,128*64-64*16)
	end

	camera_updated=false

	handle_ui()
	handle_mouse_draw()
	draw_mouse()

	cur_frame+=1
end
__gfx__
b3bb35bb5bb3bb33ccecececccecececee0000eeee0000eee00000eeee00000eeeeeeeee000000eeeeeeeeeeeeeeeeeeeee00eeeee000eeee00000eeee0000ee
b9ccbccbccbdccfcccccceeeccccceeee099990ee0dddd0ee066060ee0909090e000000e0cccc0eee000000ee000000eee0660eeee050eee0666000eee0aa0ee
bcb9cb7bbbbcb5cb7777777777777777e090090e0deeeed0e0660660e0909090e0fff20e0cddd000e0ddd50ee0ffff0ee066660eee050eee0666090e00555500
babbaebbebbabbae7777777777777777e00e090e0ee0eee0e066000000909090e0f8820e0cdcc020e0dd550ee0faaf0ee006600ee00000ee0555090e05500550
a100121a111111117777777777777777eee090eede00ee0de066866009999990e0f8820e0cdcc020e0d5560ee0faaf0ee000050ee04440eee000099005077050
508110120c21f1117777777777777777eee000eee00000dee068886009999990e0f2220e00000020e055660ee0ffff0ee000550ee00000eeeeeee09005066050
2ad1a1121d19d11d7777777777777777eee090eeee00ddeee066866000999990e000000eee022220e000000ee000000eee0050eee09990eeeeeee09005500550
3d1bd193111c17c17777777777777777eee000eeeee0eeeee0000000e000000eeeeeeeeeee000000eeeeeeeeeeeeeeeeeee00eeee00000eeeeeeee0000000000
043b5ab093114b25ccecececccecececeee00eee0000000ebcbacb8bbbbcb5cbbcbacb8bbbbcb5cbbcbacb8bbbbcb5cb7777777777777777bcbacb8bbbbcb5cb
8c13cc38c26cc1ccccccceeeccccceeeee0660ee06077060bbbbb1bb1bbbbbb1bbbbb1bb1bbbbbb1bbbbb1bb1bbbbbb17777777777777777bbbbb1bb1bbbbbb1
b3ab34bbbbc5db5b7777777777777777e066560e060000601100120f20f111111100120f20f111111100120f20f111111bbbbbb11100120f1100120f20f11111
b9ccbccbcccecc1c77777777777777770665666006666660116110110a11f111116110110a11f111116110110a11f11120f1111111611011116110110a11f111
bb6acbbb7bbcb4c7777777777777777700665650067777601e31e1121d2bd1a11e31e1121d2bd1a11e31e1121d2bd1a10a11f1111e31e1121e31e1121d2bd1a1
babbacbbcbbabbac7777777777777777e006650e067117603311c073111c17c13311c073111c17c13311c073111c17c11d2bd1a13311c0733311c073111c17c1
5111181d81d111187777777777777777ee0050ee06777760053b5ab0a3013b17053b5ab0a3013b17053b5ab0a3013b17111c17c1053b5ab0053b5ab0a3013b17
507210120981e1117777777777777777eee00eee000000005313cc37c17c13cc5313cc37c17c13cc5313cc37c17c13cca3013b175313cc375313cc37c17c13cc
4333cc31c31c33cc11ccbcc1cc1dccfc13bb36b25b35bb5bb3bb35bb5bb3bb33bc3bc39bb3bcb5c3ac3bccbcc3ec3ccc3accacc3cc3dcc0c34bb4cb3db39bb9d
b3eb3bbdbec3db3bbcbac38b1bbcb5c35c3bccb7cc6ccbccb9ccbccbccbdccfcb5bb5dbbcbb5bb5cbbcbb5bbbbdbabbbbcb9cb6bbbbcb4cb1cbbccb1cc6ccbcc
b8ccaccbccbcccfcb4bbbeb94b9bbbb3dbfbb6bbbecbcbbbbcb9cb7bbbbcb5cb2bbbccb1c73c7bccb4c75c7bccb6c77cbabbaebbebbabbaebbebb7bb7ebbdb7b
bbb5b76bb7bc7ccbbbb7bc7acb9b7bccb4c75c7bccb6c77cbabbaebbebbabbaebbebb7bb7ebbdbb7bb7cbbbbb7bbbab78b7bbb79cb9bb7bc79cb8b7bccb6c77c
00080d80c000080c80b000180e80e100180e80e100120a20a100121a11111111111111111111111100040b209000120a20a100120a20a100121a111111111111
11111111111111121e21e111121e21e100140a5071001507508110120c21f1111111111111121f21f111121f21f111121f21f111128fd1d10035065063003506
5063101d1c51d111151dd1b1111d2ad1c1121d2cd1b1121d2ad1a1121d19d11d00340a40b301341c50a30135183172112317c1b1111c19c171111c15c13111cc
11c11c11cc11c11c03343d40c303343b40a311342d31a3113d1bd193111c17c151111c13c11c11cc11c11c11cc11c11c043b4bb0b3023b29b093133537518313
ccececec113c17c14311cc11c11c11cc11c11c11cc11c11c043b5ab093114b2531cb13b5385363333516c19b11bc56b1ec13cc3dc1dcc1ccc6d1ac13cccee1dc
ccccceeeab12bb2ab1ab12bb3ad1bb15bc5bc19b335c37c18c13cc38c26cc1cc18ccacc1cc1bccdc15bb55b15b15bb56b16b353bb5d1ab35cb57b39c35cb4cb3
77777777d3ccc3cc18ccbcc1cc1dccfc35bb56b36b34bb4ab3ab34bbbbc5db5bbccbd3bb3bcdbac3ac5bcc58bcbcc5cbccc37cc3cccdcc1cb5bb59bb8bb5bbb8
77777777bbdb7bbbbdb6c57bbbcdbbc55cbccdbdcc7ccbccb9ccbccbcccecc1cb4bb4bbbbbb4bb4bbbbbbbbdbadb9b3b6bb8c95b6bbcb5c64b6bccb4c65c6bcc
77777777cb7ebc0c9bbbb6b96b9bbb95bbdbb6bb6cbbbbb6bb6acbbb7bbcb4c74b7bbcb4c74c7bccb5c76c7bccb7c78cabbba5bbcbbabbacbbcbb7bb7dbbcbb7
777777777bbb79cbabb7bc7acb9bb7bcb8c76c7bccb7c78cbabbacbbcbbabbacbbcbb7bb7dbbcbb7bb7bbbabb7bbb9b7ab7bbbbbb7cbb7bc78cb7bb7bcb6c78c
77777777a000080a809000180b80b100180c80c100180c205111181d81d111181d81d111181d81d100040920600012052051001205205110180e81f111181d81
7777777781d111181d219111121921910004084081002506507210120981e11112192191111219219111121921911112192191181d8cd1c10034074073003408
d0c5013207d1811115185191121d2bd1a1121d2ad191121d18d11d11dd11d11d00341740a301341a309401d31c5143113515d171112c18c172112c15d11d11dd
11d11d18cc8ec1ec014b1bb0b4014b3a40831233253153113d18c1a5115c18c162112c2421fc18cc8ec1ec18cc8ec1ec03393a90a3025b384183233536527313
d527318c515c17d1cc12cc2bc1bc12cc2bc1bc12cc2bc1bc043b48b08313b438419b23b538525b335d29b19c13cd37d1ac15ccc9d1bc1ccdc9d18c1ccecce1bc
043b27b15b12bb25b15b12bb35c2eb23bc3cd34c33cd57c36c35cc56c37c1ccd18ccacc1cc2cccdc14bb46b17b25bb53b24b25bb54c5eb55bc4bb3ac34cb3bc3
863ccdcbd39cc5cc58ccacc2cc2dccfc34bb46b37b34bb47b38b34bbb8d59b3bbdb4d35c3bcdb8dc6ccbcdb8dcaccbcdcbc356cccdcddcfcb4bb48bb8bb4bb48
bb8bb4bbb8db6bbbbdb4db7c3b6cb8c3763b6cb7c67c6cbc67bcdcc6cb7eccfc3b9bb7b3793b9bb7b379bbbebbebab9bbcb7c96b6bbcb8c67bbccfbdc76c7bcc
77bcccc7cb7eccec9bbbb8b98b9bbb97bbbbbbbf6bbb9bb6bb68bb7b7bbcb6c76b7bbcb6c76b7bccb7c78c7bccb9c79cabbba7bbabbabbaabbabbabb7abbbbb7
bbbab79b7bbbbab7bbb7bc79cb8bb7bc77cb6b7bccb9c7acbabbaabbabbabbaabbabbabb7abbbbb7bb7abb9bb7bb78bb7b7bbbbcb7db7bbb7ecb7bb7bc76cb5b
000809808000080880910018098091001809809100181981b111181b81b111181b81b111181b81b10022012012002201201200220181b110181c81b111181b81
b111181b81b111181b21121122112112000405405100240ad0c20122172141111214214111121421121122112112112281d1b1181d8ad1a1003404404301430d
d094004d1520ad11251ac1c2121d29d181121d28d17111dd11d11d11dd11d11d014b1eb0d403452c3094114515554501dd19d141112c19c18211dd11d11d11dd
11d11d18cc8cc1cc054b5cb0b4024b3a4085124325354512d33951ed11cd16d18c11cd2ad1dc18cc8cc1cc18cc8cc1cc045b59b094024b385585535538558523
3d3ad19d223c57d1bc12cc26c16c12cc26c16c12cc26c21c033938415b13b435415b23b42ab16d334d36d14d23cd36d2ac25cc57c27cc2cc26cc8c1ccecae19c
043b25b21b22bb21b21b24bb4ec2eb34dbbdd3ed45bcb5d5ec5ccdcfd5ac1ccd25cc9cc2cc8bccdc13b948b13b14bb54b4bb45bbb9d29b3bddb7d39d5bcdc9d5
7b5cbdc5d36c3ccdc5dc7ccccdc9dcbcb4bb45bb5bb4bb95b5cb4bbdbad46bbbddb1d356bcddbcdc6c3c6cccc3a6c3c6396cbcccce6dcccc3b9bbab3a93b9b99
b38b39bbb9d94b6bbdb5d66bbbcebac97c6bdcb6c69cc6cbaaccccc6cc7bccdc9bbbbab9ab9bbb9abb8bbbbeb9c99b36bbb6c6cb6bbcbbc6abc6cbb7c77c7bcc
78bcbc7bcc7acccc9bbbbab99bb9bbb8ba9bbbbfb9fb8bb6bb66bb5b7bbcb9c78b7bbc78bc8c7bccb8c79c7bccbac7bcabbbbaba9bbabba8bb8bbabb78bb9bb7
bbb8b7ab7bbbbbb7cb7bbc79cb7bb7bcb7b7ccb7bcb5c7bcbabba8bb8bbabba8bb8bbabb78bb9bb7bb78bb7bb7bb76bb5b7bbbbdb7eb7bbb7fb71b77bb71cb4b
0008078060000806807100180780b200280b80b210181b818111181981911118198191111819819100280b80b200281b80c21018088191111819819111181981
91111819819111181981f22122152252004401401400241520a401821581e211281e2242212214224212221e2242181d8ad191181d89d191004401401401441d
4094112408d272112d2bd1b2212518c188118c17c16811dd11d11d11dd21d1ed044b3e40d403440b459512432c5195114d17d14212c219d11d11dd21d1ed12c8
8dc19c18cc89c19c044b4cb0b4034439407452532d35c5515d58d1ed12dc2cd19c12cd8ac1ac18cc8ac1ac18cc8ac1ac044b4ab0941344334134535435416d53
5d3a429c525c27c54522cc21c21c22cc21c21c22cc21c21c044b47b07423b434425b344b5dd2ab25bd58d3bd55cd59d5bc58cccdd2ac2ccdc7c2bcc8cc8accbc
044b45b054344b45b37423b93cd37924cb58b4bc45cb4dc35c3cddc7d58c2ccdc4dc1dccddc1dc1d44bb41b41b44bb41b41b44bbc1d4db4cbdbcd47c336d5cc3
b6bcddc7d3666ccdc3d65ccccecaecbcb3b9369b6b49bb9cb5ab46bbbdd369bbdebcd3963b6dbdc3e63c6cbdec9cc9cc6adcbcc6cd6ccc9c3b9b9bb57b59bb98
b37b9bbd68b49b6bbdb7d69b366bc9d6bb6cbdb9c6ac6bcc6ccc7cc6cc78ccac9bbbbcb9cb9bbb9bbb6b9bbcbbc9ab6bbdbbd6db6bbc6ebc4cc6cbb6c78cc7cb
b9c7acc7cc79ccac9bbbbcb9bbabbbbbbabbbbbfb7cabbbbbf66b61b7bbcbbc7ab7bbc7abc7cc7cbb9c7ac7bccbbc7ccabbbbcbacbbabba6bb6bbabb76bb8bb7
bb77bb6b7bbbbdb7eb7bbc7bb66bb7bc76cb5bb7bcb4c7ccbabba6bb6bbabba6bb6bbabba6b78bb7bb77bb6bb7bb75bb4b77bb71b71b77bb71b71b77bb71b71b
00080580400028078072002807807200280880821118168161111816816111181781711118178171005806806500481920a80182198072111817817111181781
7111281b81b211281b81b221221a22a200480e80d401481d80b411281a81b221221922922122192292212289d181181d88d181181d87d171404403444403482d
50940245265162212d1ad178118c1ac198118c2881bc12c88cd1dd18dd8dc17c03493d90d41144114114515424556512d55881dd222c28d19d12dd29d19d18cd
8bc17c18cc87c17c03493b90b413443a41a454552cd5e5525d1ae1bd18dc8bc1ad18cc87c17c18cc87c18c18cc88c2cc034939909434454b53b434455cd3a435
4d56d23c25cd57d2bc28cc8cc2cc28cc8dc2dc58cc89c5ac034937907435493c93b433494cd2ab45bd46c37445cd4ac25cd5dccae2cc8ccd86cc8cc8cc89ccac
444b45b455445b35938444bd3cd399d4db48c47b44bc44c3564ccdccdd7ddcddc5eccdccdeccecbd349b4cb3a9349b49b37945b65d64bb3bedb9d596336e4dc3
b6bcedc7d95c6ccdc6d67ccccec8ec9c3b9bbeb3d949bb9ab4bb4bbfbce49bbbde98b3e63b6e6ec3e6366c6bc3966ccdc9d6bc6ccd6dcc6c59bb94b46b59bbb6
d9bb9bbd69b38946bb67b386366bc9d6bbbcdf68c67b6bcc6dcc4cc6cc75cc8c9bbbbeb9eb9bbb9db66b69bb98b6bb69bbbde6eb66bc6fc6db66bc6ac68b7bcc
bbc7ccc7cc77cc8c9abbadb9ab5abbb5dadbabbcadb69b6abb7cb6eb67bb7cb69bc7cb75bc6cb7bc75cb4b7bccbdc7ecabbbbebaebbabba4bb4b6abba6b78bb7
bb76bb5bb7bb74b66b67bb74b71b77bc79c77b77bc75c72baabba1ba1baabba1b72b7abba5b78b7abbaab7db77bb71b71b77bb71b71b77bb71b71b77bb71c73b
00280380320028038018008801801800881181411118148141111814814111181481411188118118004808807400480682720128168052112816816211281781
7211281781721128282212222221221202482e80d402481c809420241d22f221222f22122222212212222281d182181d87d161181d86d1bd04440d446402442a
40842124295292222d2bc2c212d82c819c12c82a81ac18dd8bd1bd18dd8bc15c02492c90b404454850741348378295225d29d14218dd8bc16212dd84d19c18cc
85c15c18cc85c15c05495a90a41445455545545546516d515e59d2bd22cd85c17d18dc85c28c28cc88c28c28cc88c29c0349389084434438447434444bd39445
dd56d44d24cd89c37d58cc87c57c8ccd89cc7cc8cc87cc8c034936906435495a93a4229b58d389334e57d3ae44cd4ccdadd4dccbd89c8ccdc8d87cc8cc88cc9c
249b47b279249b379364359d4bc3b934eb3ce346336ed6d3764ccecce49ccddeccec8dccdec8ec7d3399319319349b4eb3d933693693863369bad5b635665963
a63c6ecad69dccdec9ec5ccccec6ec7c3a9b9db389399b9ab3b9369bbce3794bbeb4e366396ccaf3d63c6f6ac386566cc5e6dc6ccecee60c99bb91b43b49bb95
b3569bbeb9e96b6bbeb5e67b69bc69d6ab69cbbce6bc66bc65c61c67cc7ec6bc99bba1b9fb9abb9cb65b69bb98b6abbbefa6d6db6abccaf6bb6cbf79b6ac67cb
bcc7dcc7cc75cc5c9abbadb9ab9abba7b94b6abba6b68babbfb4f75b67bb77b65b67cb76b68c77bc78c76b77bc73c71caabba1ba1baabba1ba1b7abba5b78b7a
bbaab7db77bb71b71b77bb71c7bb77bc79c76b77bc74c71caabba1ba1baabba1b72b7abba5b78b7abb7ab71b77bb71b71b77bb71b737777b74b757777b76b777
008801801800881180c802882c80a81188118118118811811811881181181188118118118811811800484540e802842d40c80188168118118811811811881181
18118811811811882182f222282f82f208482d80b402482a409812852d82e222282e82e222282f81ad12d82a81bd818c17c878818c87d19d4044084484024427
406422245782a5128d89c2b2188c28c28818dd89d19d18dd89d19d88cc81c81c02490a44a40444284545234829d2b4224d5782ed282c87c25218cd88c81c88cc
81c81c88cc81c81c05495990944455415415445541516e14e55ad1de18ec8dc26d28cc84c24c28cc84c25c88cc81c81c054927b4c42394394299239448d36445
dd5ce5bdd1de89c37ed8dcc9d8cc8ccdcbd8ac8ccdc9d88c444b4ab4a43549579384349d49d37934ed49d3ced3de286deddcdecde89c8cced7ecbdcddeebecdd
239954947b45b948d3d92369369286339e56f3de35e657646c3ceec9ed8dcdedcdec4dccdec4ec3d3399319319339991c3e9399c6cd3c9369dbae5965b6e6cc5
e6566ccbe3663c6ec4e66c6ccec7e69c399b97b389399b9ab36e596b97b5965bfeb3e98c6bde97c65c69cc68c57f66cdcae6ac6ccecbe6dc599b93b33999bd9e
c9db99bc9ac98bbbefbcf9acabcecaebafbcefc8fb5e6ccfc5f68c67cc7ac67c99bba1b9fb9abbbcf9cb9bbfa9c99b9abcb7f96c6abcc6fbafbcffc8f77b67bc
c6f78c67cc76c64c3a9ba4b9ab9abba7daebaabcadcabbaabcb8f75b7abcaac79b7cbf7bc7ab77bc78c75b77bc73c71caabba1ba1baabba1ba1b7abba5b78b7a
bbaab7db77bb71b71b677b74c7ab77bc78c76b77bc74c71caabba1ba1baabba1b72b7aab73ba5aa7aba4a7eb77bb71b737777b74b757777b75b767777b77b787
08888f80e802882d80b80288098858118811811811882181d812882d81d812882d81d812882d81d804884e80d804885c80a812882d81d812882d81d812882d81
d822282a82b222282b82b222281bc88804840b848440485881a815885a81a8188d2b817d12d827818d12d818c898818c18c88818dd86d17d04840884a4048458
816422485e8388228d28d278188c88c16818dd87d17d18dd87c81c88cc81c81c044447406440442c4484424425416e15e88ad2ad28dd8bc248288c83c81c88cc
81c81c88cc81c81c024927907444454c54a4444518e4a4414e27e1de484c85c25e88cc81c81c88cc81c81c88cc81c81c054946b4d423945c9495259d4ad25944
dd41d27612e687c29668dcc5e8cc8cce89c67d68dc87c68d43493794844349589354559d3be289d5d959e39e236eddedbddddecbe89c8ccec7e85c8ccec3ec1e
35995893893599589389356955959655695b95d64566d5e5d6d6ddc8e2762c6ec4ec1ecceec1ec1e939995b5a9349a4ca3c95b9ebae589396db8e496596c6ad5
a6566dc5e6cd6cdec6fceeccefcefcee499b96b469499b96d9ab59fbb8e47aabdea7d9ec9dcfcef9cc6adcccf6bdccefc8fc8e7ccec9e7ac999b95b45a49aba6
d9bb9abd99b77d6abda7d68b9acca9c66daccecbfa5dccffc1fc1f7ccecce7ec99ab94b94a4aaba7b47aaabdaada9babdfb7fa7daacca1ca1c7acca5c78c7acc
aac7dc676c73c71c9a9ba5b9599aaba4b6596a9ba6b6666a6b77b669679b75b666676b78c79b77bc77c75b677c73c737aaaba4ba4aaaaba4ba4a7aaba5b76aa7
ab76ba5a67ab75b657677b76b677677b78b6a7777c73c737aaaba4ba4aaaaba4b74a7aab75ba7a7abaaca7db77ab74b747777b75b767777b77b787777b79b7a7
08888d80c808888c80b880880788788188168858818815885881882581781288278178128827817804884b80b804884a80981288288188128828818812882882
622228278272222817c898818c19c88808894b807404484781982248588158228d2bd2a8228d19c8a8818c1ac89818dd84d14d18dd84d14d028948407824484b
82b4254856814e282d87d252288c88c26828dd86d27d28dd87e80c88cc81c81c084949404844585a84d445488ad485485d87d18e88cd88d8ac88cd8de8ec88ce
8fc81c88cc81c81c44444144144444414414444d2de4b448dd4bd2ae28ec8bc28e688c85c6488dce8dce4ee8ec84ce5e04493642f945495894a4249d4ad27944
de5ce45d226edbe89c8dced9e8ac8dce8ac67e68ec87c67e23993b92b923995b944d559e5b928625694b92e62466dce2b6dddec7e27e2ceec5e85ccedecaee3e
3499489399349999c5e9559f5bf589596d48635e4566cbe4c64c6ed9ec9ecdeeccee4eeceec3ee2e499b99b499349a49a39999bdb6e9cd99cd99c5df56fd6dd5
8f466dd4fc9e6ceec6e76d7ceec4e657499b98b48949ab99b4aa4baebae48a49aca6d9ac6add99c78d6dcfd5fc8f7cde6ae6ac66ce7be6bc999b96b96949ab98
b6899abda7d95babdfacda8cacdfdbfaac7adcc9f7bd7cdfc9f67667ec75c64e99aba6b9794aaba8b48aaabda8b6996b9fa8d78b6aaca6c65f6a6c78b6c6676c
7bc69667fc75c6479aaba7b97a9aaba6b96a6aaba7b69a6bafb8f68a67ab78b68f67fb78b69777ac76c677777c75c757aaaba6ba6aaaaba6ba6a7aaba6b77aa7
aba7a7cb77ab76b76a777b76b777777b78b797777c76c757aaaba6ba6aaaaba6ba6aa7ab79ba8a7aba7bb76a77ab76b757777b76b777777b78b797777b7ab7b7
08888b80b808888a8098808809889881881888888188188888818827821822882182182288218218048849808804882882182288218218228821821822882182
18228881818d818c1ac8a888dd81d81d08894a807804885782882588598298288d89c2c8288c8a828c828c89d81d88dd81d81d88dd81d81d0889498274244847
8274244888d5c8588d87d23888dd81d81d88dd81d81d88dd81e8ec88ce8ee8fc08494884d444484c84b444488bd484484d85d28e88cd86d88c88ce8ce8cc88ce
8de8ec88ce8fce6e48498c94d448492d9494289d2be299229e56e2de25ee8ec698688c88c678e8ec87ce7ee8ec87ce7e22992192192299219219259e5ce29944
de58e46e56e8dce27e8dced5e86c8dced6e86ce8ec87c69e2599569269459957945e45e947929659edd9e5795d9ed5e256ddeed1ed1e6c8ec7e658eceec6ee5e
349945936945a956947a599d95d236496d99d4e64466d1fdaeddefcaee7eeceec7ee6eceeecde65e499b3b9989349a46a3695a9d59f49a45af96c4af5dffdbf4
666ddf65e6ad6ceec9e77e7ceec6e76e999b99b4ba49ab9cb4ca49acacd96d5afda5d65daddfd8fa4c7ddf76d66d6cefc9f68e7ece7ce6ac999b98b9894aabab
b4ba699baada4baacda4c6a96a6da7d6a67adc7cd656676d7bd77c67ec77e7cc99aba8b9899a9ba8b6996a9baab6b99aac77b6a97a9ca7c68f6afc79b6e667fc
7ac68f677c78c6779aaba9b98a9aaba8b98a7a9ba8b6aa6aab7cb6ba67abfaf79b677b79b6b7677b7cc6a7777c77c777aaaba8ba8aaaaba8ba8aa7ab7aba9a7a
ba7ab78a77ab78b78a777b78b797777b79b7a7777c78c777aaaba9ba8aaaab78babaa7abaaa79b77ab78b78a77aba8b7a7777b78b797777b7ab7b7777b7bb7c7
0888898098088888807880881a88a881881a88a881882a88588288258848828824884828882e8838084887807408482788588288258858828824884882888482
8d28d889829d28d88a829c88dd81d81d0488468058048844823824885684b8288d89819e888c89c888888c87c86888dd81d81d88de8be8bd0889478474444846
8464444885d4a8488d86d42888de8de8dd88de8de8cd88ce8be8cc88ce8ce8dc08494684a424984a8289249887d86924e88bd66828ee8de89c88ce8ae8bc88ce
8be8cc88ce8dce8e48498994a448498a94b4289e6c84a448ed4be2ae26e86a828e688c8bc6a8e8ec89ce9ee8ec89ce9e28998d92d928994ee2e9249e4ae27924
9e54e4ce56e8678266e8ec89ce9ee8ec89ce9ee8ec89ceae449941923945995de4d94d9edce4a949ed4be4864668d9ee4eedeed4ee5eedeec5ee8eeceec7ee7e
499b4ea4e9449a9bd499499d95d46fe9ed45f4764dfe5afe8e6deec8ee9eeceec9ee8e6ceec9e68e93995b94ca45a99dd4da446a46f48a4afdabd4df4dffd9f4
6fedef64e66d6ceecce6be7ceec8e78e999b9bb9a949abaed4ea4aadaad46a9aeda4d66e6d9fa8d6be6dff76d67e67ed76c6be67ec7ae68c9a9babb9b99b9f9b
f98b9aada6d94a6aada6c6c96afd6896a666697cd67f666e7ee6e677ce79e7ac99ab9ab9aa9aabbaf9ba9aacaac99a6aada9d6ba7a9c69a686666a6bf6a66667
__gff__
c26c15151515151515151515151515156d351515156c34533453345353343453c29c28c28c27c26c25438439439439431539d38d37d36d35c59c28c27c26c25c84b5bb5cb5c93b93cd39d38d37d36c48dc6dc7dc8dcadcbdccb49b49b49b49b49db8db7db7db6db5dc7dc8dc9dcadcceceb48b48b48b48db9db9db8db7db7639
c96c95c95ecdc66c65b97b97b97b97ebcebcebbebbebbc96c96ca5c67c66c66c65b97b97b97b96b96b67b68b68b69b69b6aca6ca5c67c75c75b97b97ba7ba6fbcfbcb67b68b69b69b6ab6bb6bc75c75c75ba7ba7ba7ba7ba6ba6b76b77b77b78b78b79b79b79c76c76ba7ba7ba7ba7ba6b76b76b77b77b78b78b79b79b7ab7ab
__map__
b6676976c7b76c7aa9baba9baaa9baa97ab7aafb8a6baca6bad76bad76badf7fb7a6b7d76b7c76b7e76c7d77c7977c79aababaabaaaabaaaabaa7ababa7ab8a7bab77baa77baa77baa77fb877b7a77b7b77b7c77c7a77c7aaababaabaaaabaa7abaca7ab7a7ab877bab77baa77baa77baaa7b7b77b7a77b7b77b7c77b7d77b7e
808878088780886808860888c1888c2888928889828892888828888288888288a288878288b85887808468084628889288895888a5888a5888a818e6818e788c8a88c8988c8888c8788c8688dd188ed744881448814888348883488844888588d8888d8788d8688c8988c8888ed888ed888ed788ed788ed68098644844428958
498c8498e84e8c85e8888eda88ed988ed988ed888ed888ec988eca88eca88ecb8094528986859868598788d9a88d9884e4782ee982ee988ec788ec888ec988ec988eca8ded88ecea8494684947849478494882e9b829e944e8584eec86d8dd8ee8d8ee7c8eea668818eceb8eceb8eceb8599885998859988599884e9b44e9644
ee1648ebd6e8fd6e8cd6e898ecec8ecec8ecec8ecec8ecec4499144991449916489d4e9e644ea744fea648f9648f7deee8deee8deee9ceeebceeeaceee9ceee9499974999644a9b94e9b95e9899eda94e684efe44efe75efeadefe9defe9ecef6ecef7ecef8ecef85999c9599799d9994eae44fab49f95649fbd9fe9d9fe764e
f864ef466ee166ee166ee166ee1c7eea99b9d49a9894aada9d99649aa649a6649f5d6f9c66e9a66e97e7fd9e7fda66fecc7eecc7eeb76ec6a9b9da9b9c94aaaa9da9a9da896a9e66a9d66f9d66f9aa6e69a6e6b66fe676e6a77ec777ec777ec899baca9bada9baca9cacaada8aafd966a9866a9576dad66fa966fa566f7366f7
976d7e76c7e76c7da9bad9abac9abacaadabaacacaafb56aaa466aa166a7466a7766a7966a7c66771667716677177c7baabadaabacaabacaabac7abaca7ab7a7baca7bad77bac77bac76a7976a7b77b7c77c7c77c7c77c7caabadaabad7abaea7ab4a7ab57aaa977bad77bad77bac77a7477a77a7b7d77b7c77b7d77b7e77771
808858088580884808842888d2888d2888d2888c2888c2888c2888c5888e85884858845888e858842848d8488a48889488894888a4888b88d8b88d8a88d8988d8888c8a88c8988c8888c8788ed388ed3488844888548886488862898c48e8b28e8b28e8a28e8928e8888ed588ed488ed488ed388ed388ed22898828989849888
498a8498b84e8a84e8782e8588ed588ed588ed488ed488ed488ed388ee188ee18098384984849868498788d9b82e9782e9582ee682ee685ee582e6582e6582e6682e66668816688182995829958299582995849e7869898698b86e8a86e8b86e8d86e8e66881668818eced8ecede8ec58499a849998499898d9c849f784ea884
ef996e8c6e8e46e8e86e8eb8ecee8ecee8ecee8ecee8ecee8499d849a8849a8849a9e4e9ce4e9a94ee94e9eb4e9eddeeecdeeecdeeedceeedceeecceeebe6ed54999a4999849e9b94e9994e9699ed694ef94eaea4efe9aeded6eeea6eee86eee76eee5e6eee6eee24999c99d9d49f9c49f9a94ea8a9deca9dec96ee796ee996e
ec96eeee6fece6fef66ee166ee1c7eec49a9ea9d9d6999b6999969996a4ea796e9ce6f9ce6f99e6f96e7fd576eea76ee876ee577ed577ed499a9994aa694aa796a9896a9b96f987699b96f65a6ef8a6efae6ffa76efa76ef776e6677ec577ec6a9bafa9baf96aa496aa796aa996aab96faaa6eac769f6769fa6fffa76ffc76e7
a76e7b76e7d76e7fa9aad9aaa84aaad6a9ac6aaaa6aaa8a6fa876aaca6f76a6f78a6f7a76a7b76f7976f7c677796777baabafaabafaabae6aaae6aaaba6a756a7ab76aa876aa676a7576a7867a7b67a7d6777a6777c6777eaaaa1aaaa1aaaa17aaae7aaac7aaa97aaa777aa177aa177a7477a7777a7a77a7c777717777177771
888818888188881888818888188881888818888188881888818888188881888818888188881888814888a4888b4888c4888c8898d88e8d88e8b88e8928e8c28e8b28e8a28e8988ee188ee188ee188ee12898b2898b889888898a8898b88e8a88e8888e8688e8488e8288ee188ee188ee188ee188ee188ee18489988985889868
89878898884e8884e8588e8388ee188ee188ee188ee188ee188ee188ee188ee18899188991889838498588e9b88e9888e9586e8386e8486e8686e8886e8986e8b86e8c86e8e86e8f88991889918899186983869868698898eeb98eec8eee78eee98eeeb8eeed86ee98ecef8ecef8ecef84997899969899d98e9c98e9ae8e9be8
e998e9eb8e9ec8eeec8eeeeeeee1eeee1eeee1eeee1eeee18999a899999899b98e9998e9798ee596e87e4e96e4e94eeee1eeee1eeee1eeee1eeee1eeee1eeee18999c8999b89e9c9698794e9499ee19eee59eee89eeeaaeeedeefebeefebeefeaeefeaeefeaeefea4999f99e9d99e9a99e9799ea5a9eeda9eeae9feae9fe7e9f
e5eefe57eee87eee77eee5eeff1c7eef99a9e99f9d99f9ba9e99a9e9799fe6a9ee4eafedeafe9eafe5efff4e7fe97eee377ee177ee177ee199a9999a9699ead99fa999fa599ff1a7e95afef5e7f9b97fea77e977fef777fee76e7576e7676e7899aa199aa1a9fae97a9697a9997a9c97a9e779917f9f77f9fcffff16f7fd77fe
877fe877e7a77fe8a9aada9aaa9aaab9afac7a9abaafa6aaff1a7ff4a7ff67faf9a7ffca7ffe77ff177ff177e7d77e7faaaa1aaaa1aaaa17aaaf7aaac7aaa97aaa77aaa477aa177fad77a7777a7a77a7c77f7c7777177771aaaa1aaaa1aaaa17aaae7aaac7aaa97aaa777aa177aa177a7477a7777a7a77771777717777177771
0000100100100100100100100100111111111111111111111110f10d10b10910710410211111111111111111111111111130e30d10a10810510311111111111111111111111111111130c30b30b30a11111111111111111111131f31f31f31f31f30b30a30930831b31c31c31c31c31c31c31c31c31c31c31c30a30930830731
931931931931931931931931931a31a31ab0a307306306316316317317317317c19c18c18c17c16c15b09314314314314314314314314331c19c18c17c16c15c14331331331331331331331331c3cc3bc3ac17c16c15c14c13331331331b3cb3db3ec3fc3dc3cc3bc39c38c37c35c34c33b06b38b39b3ab3bb3bb3cb3dc3cc3a
c39c38c36c35c34c32b05b36b37b37b38b39b3ab3acbacb9cb8cb7cb6cb5cb3cc1b32b33b34b35b36b36cbdcbccbbcb9cb8cb7cb6cb5cb4cb3bb1bb1bb1bb1bb1cbecbdcbccbbcbacb9cb7cb6cb5cb4cb3bb1bb1bb1bb1bb1bb1bb1cbccbbcbacb9cb8cb7cb5cb4cb3bb1bb1bb1bb1bb1bb1bb1b73b74b74b75b75b76b76b77c
b400110e10b10920c20b80e80e11111111111111111111111150e10c10a10810610411111111111111111111111111111150d50d10910710510211111111111111111111111111111130c30b11111111111111111111131f31f31f31f31f31f31030b30a30931c31c31c31c31c31d31d31d31d31d31d31d31db0b31931a31a31
a31a31a31ac1cc1bc1ac19c18c17c16326317317317317317317317317c1bc1ac19c18c17c16c16c1531431431453d53d53d53d53d53ec1ac19c18c17c16c15c14331331331331331d3fd3ec3dc3cc3bc39c17c16c15c14c13331331b3cb3cb3db3ec3ec3dc3cc3ac39c38c36c35c34c32b15b38b39b3ab3bb3bb57b57c3bc3a
c39c37c36c35c33cc1b54b36b37b37b38b56b56cbbcbacb9cb8cb7cb5cb4cb3cc1b53b53b34b35dbedbdcbdcbbcbacb9cb8cb7cb6cb5cb4cb2bb1bb1bb1bb1bb1cbecbdcbccbbcbacb8cb7cb6cb5cb4cb3bb1bb1bb1bb1bb1b63b64b65b65b66cb9cb8cb6cb5cb4cb3bb1bb1bb1bb1bb1b73b74b74b75b75b75b76b76b77b77b
7820e20d20c20b20a20980d11111111111111111111111111120d20d20c10710510311111111111111111111111111111150c50b50b10610411111111111111111111111121021021050b50a11111111151f51f51f51f510510210210210e1de1d31d31d31d31d31d31d31dc1ec1dc1cc1bc1ad18d1832832831a31a31a31a31
a31b31bc1dc1cc1bc1ac19c18c17c16c15318318326326326326326326326c1ac19c18c17c16c15c1553b53b53b53b53b53b53b53bd3bd3ac19c18c17c16c15c1443d43d43d43dd3ed3dd3dd3cd3bc3ac39c17c16c15c14c13b1793eb58b58b59b59b59c3dc3bc3ac39c37c36c35c33cc1b56b57b57b57b57b58b58dbadb9c3a
c38c37c36c34cc1cc1b55b55b56b56b56dbcdbbdbbcbacb9cb8cb6cb5cb4cb3cc1b44b44b44dbedbddbdcbccbbcbacb9cb8cb7cb6cb4cb3cc1b94b94b94b93b64b64b65b66cbacb9cb8cb7cb6cb5cb4cb2ba4ba4ba4ba4b64b64b65b65b66b76b76b77b77b69cb4c72ba4ba4ba4ba4ba4b74b74b75b75b76b76b77b77b78b78b
7820c20c20b20a20920880c11111111111111121d21d21d21d20c20b20a20920820811121d21d21d21d21d21d21d21d21d50b50a50921d21d21d21d21d21d21d21d21d21d21d21d21d50a50950821d51c51c51c51d51d51d51d51d51ee1ce1ce1c51951a51a51a51a51a51bd1cd1bd1ad19d18d17329e1ce1c51851851832832
8328328328d1ac1bc1ac19c18c17c16c15327327538538538538538538538c1ac19c18c17c16c15c14539539539539539539d3bd3ad39d38c59c18c17c16c15c1443b43c43cb5ab5bd3cd3bd3ad39c59c58c57c56c25c24c23b59b59b59b59b59b5ab5a63c63cc3ac58c57c56c55dcedcfb57b58b58b58b58dbadbadb9db8db8
cb7cb6dccdcdcc1cc1b46b46b46b46dbcdbbdbadbacbacb8cb7cb6cb5cb4cc1cc1b45b95b95dbddbcdbcb66b67cbacb9cb8cb6cb5c64c63c73b95b95b95b94b65b65b66b66b67b68b68b69ca4c73c73c73ba5ba5ba5ba5ba4b74b75b75b76b76b77b77b78b78c74c73ba5ba5ba5ba5ba4b74b75b75b76b76b77b77b78b78b79b
7980d80d80c80c80c80b80b81e81e81e81e81e81e81e81e81e20b20a20920820720681e21a21a21a21a21a21a21a21a21a40b40b20921a21a21a21a21a21a21a21a21a21a21a21a21a50950850721a21a21a21a51a51a51a51a51be1ce1ce1be1b508507506517517518518d1ad19d19d18d17e1ce1be1be1b51551551551551
6329329d19d19d18d17d16c18c27c26c25536536536536536536536536c5cc2ac29c28c27c26c26c2543a43a43a43a43b43bd39d38d38c5ac59c27c27c26c25c24b5bb5bb5bb5bb5cb5cd3ad39d38c5ac59c58c56c25dccdcdb59b5ab5ab5ab5ab48db8db7db7db6c47dc9dcadcbdcddceb47b47b47b47b47dbadb9db8db8db7
c95c95dcbdccdcdc64b47b47b47b47dbbdbadbadb9ebbcb8c95c95c65c65c64c64b96b96b96b95ebdebdb67b67b68b69b69ca5ca4c65c74c74b96b96b95ba5b65b66b67b67b68b68b69b6ab6ac74c74c74ba6ba6ba6ba6ba5b75b76b76b76b77b77b78b78b79c75c75ba6ba6ba6ba6ba5b75b76b76b77b77b77b78b78b79b79b
7a80c80c80b80b80b80b80a81c81c81c81d81d81d81d81d81d20920920820720620581d81d81d21721721721721721721740a40920720621821821821821821821821821821821821840940921821821821821821832d32d32d32d32d32d32de1a41941941941a515515515515d18d17c2ac2ae1be1ae1ae1a51251251355155
